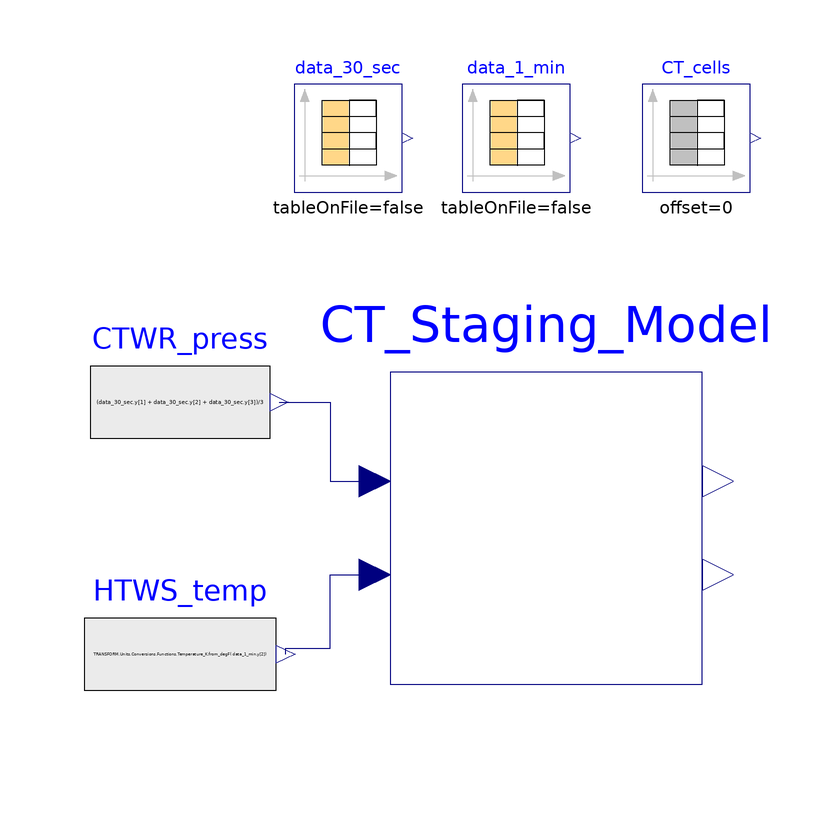

This picture is the connection diagram that the Modelica source below describes through its graphical annotations.

model test_CT_staging "test cooling tower staging using 04-07-24 data"
  extends Modelica.Icons.Example;
  BaseClasses.CT_staging CT_Staging_Model(nCT_start=11)
    annotation (Placement(transformation(extent={{-20,-28},{32,24}})));
  Modelica.Blocks.Sources.RealExpression HTWS_temp(y=
        TRANSFORM.Units.Conversions.Functions.Temperature_K.from_degF(
        data_1_min.y[2])) annotation (Placement(transformation(
        extent={{-16,-15},{16,15}},
        rotation=0,
        origin={-55,-23})));
  Modelica.Blocks.Sources.RealExpression
                                     CTWR_press(y=(data_30_sec.y[1] +
        data_30_sec.y[2] + data_30_sec.y[3])/3)
                annotation (Placement(transformation(
        extent={{-15,-15},{15,15}},
        rotation=0,
        origin={-55,19})));
  Modelica.Blocks.Sources.TimeTable CT_cells(table=[0,11; 4917,11; 4918,12;
        4982,12; 4983,13; 5037,13; 5038,14; 7357,14; 7358,13; 7653,13; 7654,12;
        8559,12; 8560,11; 10357,11; 10358,10; 10958,10; 10959,9; 13057,9; 13058,
        8; 13658,8; 13659,7; 20765,7; 20766,8; 21180,8; 21181,9; 21361,9; 21362,
        10; 21421,10; 21422,11; 21481,11; 21482,12; 21546,12; 21547,13; 22954,
        13; 22955,12; 23860,12; 23861,11; 26559,11; 26560,10; 27160,10; 27161,9;
        29699,9; 29700,10; 29764,10; 29765,11; 29820,11; 29821,12; 29885,12;
        29886,13; 29940,13; 29941,14; 31963,14; 31964,13; 32854,13; 32855,12;
        34362,12; 34363,11; 39461,11; 39462,10; 40064,10; 40065,9; 40964,9;
        40965,8; 41825,8; 41826,9; 41885,9; 41886,10; 41945,10; 41946,11; 42005,
        11; 42006,12; 42065,12; 42066,13; 44559,13; 44560,12; 45165,12; 45166,
        11; 46362,11; 46363,10; 49064,10; 49065,9; 49664,9; 49665,8; 51161,8;
        51162,7; 65586,7; 65587,8; 65887,8; 65888,9; 65947,9; 65948,10; 66007,
        10; 66008,11; 66067,11; 66068,12; 67965,12; 67966,11; 68265,11; 68266,
        10; 71105,10; 71106,11; 78167,11; 78168,10; 79365,10; 79366,9; 79966,9;
        79967,8; 80867,8; 80868,7; 81308,7; 81309,8; 81609,8; 81610,9; 81669,9;
        81670,10; 81729,10; 81730,11; 81789,11; 81790,12; 83566,12; 83567,11;
        86230,11; 86231,12; 86295,12; 86296,13; 86350,13; 86351,14; 86400,14])
                   "04-07-24 data of cooling tower staging"
    annotation (Placement(transformation(extent={{-9,-9},{9,9}}, origin={31,63})));
  Modelica.Blocks.Sources.CombiTimeTable data_1_min(table=[0,54.2,55.49,40.7;
        60,54.2,55.43,40.5; 120,54.4,55.43,40.4; 180,54.4,55.51,40.4; 240,54.4,
        55.62,40.3; 300,54.4,55.62,40.4; 360,54.4,55.68,40.4; 420,54.4,55.73,
        40.4; 480,54.4,55.73,40.4; 540,54.6,55.73,40.4; 600,54.6,55.78,40.3;
        660,54.6,55.78,40.2; 720,54.6,55.78,40.2; 780,54.6,55.78,40.2; 840,54.6,
        55.78,40.2; 900,54.6,55.73,40.2; 960,54.6,55.73,40.3; 1020,54.6,55.73,
        40.4; 1080,54.6,55.73,40.4; 1140,54.6,55.73,40.4; 1200,54.6,55.73,40.4;
        1260,54.7,55.73,40.4; 1320,54.7,55.73,40.2; 1380,54.8,55.73,40.1; 1440,
        54.9,55.73,40; 1500,54.9,55.73,40; 1560,54.9,55.73,40; 1620,55,55.73,40;
        1680,55,55.73,40; 1740,55,55.73,39.8; 1800,55,55.73,39.8; 1860,55,55.73,
        39.9; 1920,55,55.73,39.8; 1980,55,55.73,39.8; 2040,55,55.73,39.7; 2100,
        55,55.73,39.8; 2160,55,55.73,39.8; 2220,55,55.73,39.8; 2280,55,55.73,
        39.8; 2340,55,55.73,39.8; 2400,55,55.73,39.8; 2460,55,55.73,39.8; 2520,
        55,55.73,39.8; 2580,55,55.73,39.7; 2640,55,55.73,39.7; 2700,55,55.62,
        39.6; 2760,55,55.62,39.6; 2820,55,55.57,39.6; 2880,55,55.57,39.6; 2940,
        55,55.44,39.5; 3000,55,55.44,39.5; 3060,55,55.39,39.5; 3120,55,55.28,
        39.5; 3180,54.9,55.28,39.4; 3240,54.9,55.28,39.5; 3300,54.7,55.22,39.4;
        3360,54.6,55.16,39.4; 3420,54.5,55.09,39.4; 3480,54.5,54.98,39.4; 3540,
        54.5,54.92,39.5; 3600,54.5,54.86,39.4; 3660,54.5,54.8,39.3; 3720,54.4,
        54.8,39.2; 3780,54.4,54.74,39.1; 3840,54.3,54.64,39.1; 3900,54.2,54.64,
        39.1; 3960,54.2,54.64,39.1; 4020,54.2,54.53,39.1; 4080,54.2,54.53,39.1;
        4140,54.2,54.53,39; 4200,54.2,54.53,38.9; 4260,54.2,54.53,38.9; 4320,
        54.2,54.53,38.9; 4380,54.2,54.53,38.8; 4440,54.2,54.53,38.8; 4500,54.2,
        54.53,38.8; 4560,54.2,54.53,38.8; 4620,54.2,54.53,38.8; 4680,54.2,54.53,
        38.8; 4740,54.2,54.53,38.9; 4800,54.2,54.53,38.9; 4860,54.2,54.58,38.8;
        4920,54.2,54.58,38.8; 4980,54.2,54.58,38.7; 5040,54.2,54.58,38.6; 5100,
        54.2,54.36,38.7; 5160,54.2,54.11,38.7; 5220,54.1,53.92,38.7; 5280,54,
        53.85,38.7; 5340,53.8,53.73,38.8; 5400,53.6,53.58,38.8; 5460,53.3,53.33,
        38.9; 5520,53.1,53.08,38.9; 5580,52.9,52.83,39; 5640,52.8,52.65,39;
        5700,52.6,52.44,39; 5760,52.3,52.27,39; 5820,52.2,52.09,39; 5880,51.9,
        51.96,38.9; 5940,51.7,51.73,38.9; 6000,51.3,51.57,38.7; 6060,51.2,51.48,
        38.7; 6120,51,51.48,38.7; 6180,50.8,51.64,38.6; 6240,50.7,51.64,38.6;
        6300,50.6,51.64,38.6; 6360,50.6,51.45,38.7; 6420,50.7,51.21,38.6; 6480,
        50.9,50.98,38.6; 6540,51,50.86,38.6; 6600,51.2,50.79,38.5; 6660,51.3,
        50.85,38.5; 6720,51.4,50.97,38.5; 6780,51.4,51.14,38.5; 6840,51.4,51.22,
        38.5; 6900,51.4,51.28,38.5; 6960,51.4,51.42,38.5; 7020,51.4,51.42,38.5;
        7080,51.4,51.47,38.5; 7140,51.4,51.58,38.6; 7200,51.4,51.58,38.6; 7260,
        51.4,51.58,38.6; 7320,51.4,51.51,38.6; 7380,51.4,51.45,38.6; 7440,51.5,
        51.4,38.6; 7500,51.5,51.4,38.6; 7560,51.6,51.4,38.6; 7620,51.6,51.4,
        38.7; 7680,51.7,51.4,38.8; 7740,51.7,51.47,38.8; 7800,51.7,51.47,38.9;
        7860,51.7,51.47,38.9; 7920,51.7,51.52,39; 7980,51.7,51.52,38.9; 8040,
        51.7,51.52,38.9; 8100,51.7,51.58,38.8; 8160,51.7,51.58,38.8; 8220,51.8,
        51.63,38.8; 8280,51.7,51.63,38.8; 8340,51.8,51.63,38.8; 8400,51.8,51.63,
        38.8; 8460,51.8,51.58,38.8; 8520,51.8,51.58,38.8; 8580,51.8,51.58,38.8;
        8640,51.9,51.52,38.8; 8700,51.8,51.52,38.8; 8760,51.8,51.66,38.8; 8820,
        51.8,51.8,38.8; 8880,51.8,51.88,38.8; 8940,52,52,38.8; 9000,52,52,38.7;
        9060,52,52.05,38.7; 9120,52,52.05,38.8; 9180,52.1,52.16,38.9; 9240,52.1,
        52.16,39; 9300,52.1,52.16,39.1; 9360,52.1,52.21,39.1; 9420,52.2,52.21,
        39.2; 9480,52.2,52.21,39.2; 9540,52.2,52.21,39.3; 9600,52.2,52.21,39.2;
        9660,52.2,52.21,39.3; 9720,52.1,52.21,39.3; 9780,52.1,52.21,39.3; 9840,
        52.1,52.21,39.3; 9900,52.1,52.21,39.3; 9960,52,52.21,39.4; 10020,52,
        52.21,39.3; 10080,52,52.21,39.4; 10140,52,52.21,39.4; 10200,52.1,52.16,
        39.5; 10260,52.1,52.16,39.4; 10320,52.2,52.16,39.3; 10380,52.2,52.16,
        39.4; 10440,52.2,52.16,39.4; 10500,52.2,52.16,39.5; 10560,52.2,52.29,
        39.5; 10620,52.2,52.46,39.5; 10680,52.2,52.59,39.5; 10740,52.2,52.59,
        39.5; 10800,52.2,52.59,39.6; 10860,52.3,52.53,39.6; 10920,52.4,52.53,
        39.6; 10980,52.4,52.53,39.6; 11040,52.4,52.53,39.6; 11100,52.4,52.53,
        39.7; 11160,52.4,52.65,39.7; 11220,52.5,52.82,39.7; 11280,52.5,52.97,
        39.7; 11340,52.5,53.02,39.8; 11400,52.5,53.02,39.8; 11460,52.5,53.02,
        39.8; 11520,52.5,53.02,39.7; 11580,52.5,53.02,39.7; 11640,52.6,53.08,
        39.7; 11700,52.6,53.2,39.7; 11760,52.7,53.26,39.6; 11820,52.8,53.32,
        39.6; 11880,52.8,53.32,39.6; 11940,52.8,53.32,39.7; 12000,52.8,53.32,
        39.7; 12060,52.8,53.32,39.7; 12120,52.9,53.32,39.7; 12180,52.9,53.44,
        39.7; 12240,52.9,53.44,39.7; 12300,52.8,53.58,39.8; 12360,52.8,53.7,
        39.8; 12420,52.9,53.7,39.9; 12480,52.8,53.7,39.9; 12540,52.8,53.58,39.9;
        12600,52.8,53.53,39.9; 12660,52.8,53.53,39.9; 12720,52.8,53.61,39.9;
        12780,52.8,53.66,39.9; 12840,52.9,53.72,39.9; 12900,52.9,53.72,39.9;
        12960,52.9,53.72,39.9; 13020,52.9,53.61,39.9; 13080,52.9,53.61,39.9;
        13140,52.9,53.61,39.9; 13200,52.8,53.61,39.9; 13260,52.8,53.78,39.9;
        13320,52.8,53.94,39.9; 13380,52.8,54.12,39.9; 13440,52.8,54.24,39.9;
        13500,52.8,54.24,39.9; 13560,52.8,54.18,39.9; 13620,52.8,54.1,39.9;
        13680,52.8,53.99,39.9; 13740,52.8,53.99,39.9; 13800,52.8,54.16,39.9;
        13860,52.8,54.59,39.9; 13920,52.9,55.01,39.9; 13980,52.9,55.15,39.9;
        14040,52.9,55.28,39.9; 14100,52.9,55.28,39.9; 14160,52.9,55.28,39.8;
        14220,52.9,55.43,39.8; 14280,53,55.58,39.8; 14340,53,55.58,39.8; 14400,
        53,55.58,39.8; 14460,53,55.27,39.8; 14520,53,55,39.8; 14580,53,54.87,
        39.8; 14640,53,54.76,39.8; 14700,53.1,54.76,39.8; 14760,53.1,54.76,39.9;
        14820,53.2,54.82,40; 14880,53.2,54.88,40; 14940,53.2,54.93,40; 15000,
        53.2,54.93,40; 15060,53.2,54.93,40; 15120,53.2,54.93,40; 15180,53.1,
        55.07,40; 15240,53,55.18,39.9; 15300,53,55.18,39.9; 15360,53,55.18,39.9;
        15420,53,55.18,39.9; 15480,52.8,55.18,39.9; 15540,52.8,55.18,40; 15600,
        52.8,55.01,40; 15660,52.7,54.82,40.1; 15720,52.6,54.74,40.1; 15780,52.6,
        54.68,40.1; 15840,52.6,54.68,40.2; 15900,52.6,54.68,40.2; 15960,52.6,
        54.68,40.2; 16020,52.6,54.68,40.1; 16080,52.6,54.68,40.1; 16140,52.6,
        54.73,40.1; 16200,52.6,54.66,40; 16260,52.5,54.5,40; 16320,52.5,54.35,
        40; 16380,52.5,54.24,40; 16440,52.5,54.24,40; 16500,52.5,54.24,40;
        16560,52.5,54.3,39.9; 16620,52.5,54.54,40; 16680,52.5,54.84,40; 16740,
        52.5,55.15,40; 16800,52.5,55.27,40; 16860,52.5,55.33,40.1; 16920,52.5,
        55.33,40.1; 16980,52.5,55.27,40; 17040,52.5,55.27,40.1; 17100,52.6,
        55.27,40; 17160,52.6,55.4,39.8; 17220,52.6,55.54,39.8; 17280,52.6,55.54,
        39.8; 17340,52.7,55.54,39.7; 17400,52.7,55.4,39.8; 17460,52.9,55.08,
        39.9; 17520,53.1,54.84,40; 17580,53.1,54.63,39.9; 17640,53.1,54.63,39.9;
        17700,53.3,54.63,39.9; 17760,53.3,54.87,39.9; 17820,53.3,55.04,39.9;
        17880,53.3,55.17,39.8; 17940,53.3,55.17,39.8; 18000,53.3,55.17,39.7;
        18060,53.3,55.17,39.8; 18120,53.3,55.22,39.8; 18180,53.2,55.36,39.7;
        18240,53.2,55.47,39.7; 18300,53,55.54,39.8; 18360,53,55.47,39.7; 18420,
        53,55.14,39.6; 18480,53,54.83,39.6; 18540,53,54.55,39.6; 18600,53,54.39,
        39.7; 18660,53,54.27,39.7; 18720,53,54.14,39.6; 18780,53,54.14,39.6;
        18840,53,54.2,39.5; 18900,53,54.36,39.5; 18960,53,54.58,39.5; 19020,53,
        54.7,39.4; 19080,52.9,54.82,39.4; 19140,52.8,54.82,39.3; 19200,52.7,
        54.82,39.3; 19260,52.7,54.82,39.3; 19320,52.5,54.82,39.3; 19380,52.5,
        54.76,39.4; 19440,52.5,54.76,39.4; 19500,52.5,54.71,39.5; 19560,52.5,
        54.65,39.5; 19620,52.5,54.5,39.5; 19680,52.5,54.34,39.5; 19740,52.5,
        54.22,39.5; 19800,52.5,54.22,39.4; 19860,52.5,54.28,39.4; 19920,52.5,
        54.34,39.4; 19980,52.5,54.4,39.5; 20040,52.5,54.51,39.5; 20100,52.5,
        54.51,39.4; 20160,52.5,54.45,39.5; 20220,52.5,54.45,39.4; 20280,52.5,
        54.71,39.4; 20340,52.5,55.15,39.4; 20400,52.5,55.67,39.4; 20460,52.5,
        56.17,39.4; 20520,52.5,56.62,39.4; 20580,52.5,57.07,39.4; 20640,52.6,
        57.52,39.4; 20700,52.6,57.65,39.4; 20760,52.8,57.54,39.4; 20820,52.9,
        57.13,39.4; 20880,53.5,56.52,39.4; 20940,54,55.75,39.3; 21000,54.6,
        55.53,39.2; 21060,55,55.53,39.2; 21120,55.3,55.58,39.1; 21180,55.5,
        55.52,39; 21240,55.6,55.4,38.9; 21300,55.6,55.4,38.8; 21360,55.6,55.55,
        38.7; 21420,55.3,55.66,38.7; 21480,55.1,55.66,38.6; 21540,54.9,55.61,
        38.6; 21600,54.6,55.28,38.6; 21660,54.3,54.79,38.5; 21720,54,54.37,38.4;
        21780,53.5,54.01,38.4; 21840,53.1,53.68,38.3; 21900,52.6,53.34,38.3;
        21960,52.3,52.93,38.3; 22020,52.2,52.5,38.2; 22080,52.2,52.15,38.2;
        22140,52.2,51.96,38.1; 22200,52.2,51.9,38.1; 22260,52.2,51.9,38.1;
        22320,52.2,52.03,38.1; 22380,52,52.17,38.2; 22440,51.7,52.42,38.3;
        22500,51.5,52.77,38.3; 22560,51.3,53.14,38.4; 22620,51.1,53.42,38.3;
        22680,51,53.53,38.3; 22740,50.8,53.53,38.2; 22800,50.8,53.53,38.3;
        22860,50.9,53.4,38.2; 22920,51.1,53.25,38.2; 22980,51.2,53.25,38.2;
        23040,51.4,53.25,38.2; 23100,51.8,53.45,38.3; 23160,51.8,53.77,38.3;
        23220,52,54.14,38.2; 23280,52.1,54.48,38.1; 23340,52.1,54.61,38.1;
        23400,52.1,54.78,38.1; 23460,52.1,54.93,38; 23520,52.1,54.93,38; 23580,
        52,54.53,37.9; 23640,52,54.14,37.9; 23700,52,53.77,37.9; 23760,52,53.57,
        37.9; 23820,52,53.5,37.9; 23880,52,53.5,37.9; 23940,52.1,53.5,38; 24000,
        52.1,53.93,38; 24060,52.1,54.6,38; 24120,52.1,55.03,37.9; 24180,52,
        55.15,37.8; 24240,51.9,55.15,37.8; 24300,51.9,54.72,37.7; 24360,51.9,
        54.26,37.7; 24420,51.9,53.82,37.7; 24480,52,53.5,37.8; 24540,52.1,53.39,
        37.7; 24600,52.3,53.39,37.7; 24660,52.4,53.67,37.6; 24720,52.4,54,37.5;
        24780,52.4,54.34,37.5; 24840,52.4,54.61,37.5; 24900,52.4,54.74,37.6;
        24960,52.4,54.74,37.6; 25020,52.2,54.59,37.6; 25080,52.2,54.3,37.6;
        25140,52.2,54.05,37.6; 25200,52.2,53.82,37.5; 25260,52.2,53.69,37.5;
        25320,52.3,53.62,37.5; 25380,52.4,53.62,37.3; 25440,52.4,53.68,37.3;
        25500,52.4,53.81,37.3; 25560,52.4,53.87,37.2; 25620,52.4,53.87,37.3;
        25680,52.4,53.87,37.3; 25740,52.4,53.87,37.3; 25800,52.4,53.72,37.3;
        25860,52.4,53.6,37.3; 25920,52.4,53.54,37.3; 25980,52.4,53.49,37.2;
        26040,52.4,53.42,37.2; 26100,52.3,53.42,37.2; 26160,52.2,53.42,37.2;
        26220,52.1,53.49,37.2; 26280,52.1,53.65,37.2; 26340,52,53.82,37.2;
        26400,51.9,53.88,37.2; 26460,51.8,53.82,37.2; 26520,51.7,53.29,37.2;
        26580,51.7,52.68,37.2; 26640,51.7,52.27,37.2; 26700,51.7,52.15,37.2;
        26760,51.7,52.42,37.2; 26820,51.7,52.94,37.3; 26880,51.7,53.07,37.3;
        26940,51.7,53.07,37.2; 27000,51.8,52.81,37.2; 27060,51.8,52.58,37.2;
        27120,51.8,52.47,37.3; 27180,51.8,52.41,37.3; 27240,51.8,52.34,37.2;
        27300,51.8,52.34,37.2; 27360,51.8,52.39,37.2; 27420,51.8,52.39,37.2;
        27480,51.8,52.39,37.2; 27540,51.8,52.39,37.2; 27600,51.8,52.44,37.2;
        27660,51.8,52.44,37.2; 27720,51.8,52.51,37.3; 27780,51.8,52.57,37.3;
        27840,51.9,52.57,37.3; 27900,51.9,52.57,37.3; 27960,52,52.57,37.3;
        28020,52,52.57,37.4; 28080,52.2,52.62,37.4; 28140,52.2,52.7,37.4; 28200,
        52.2,52.92,37.4; 28260,52.2,53.2,37.4; 28320,52.2,53.32,37.5; 28380,
        52.2,53.16,37.5; 28440,52.2,52.88,37.6; 28500,52.2,52.82,37.6; 28560,
        52.2,52.89,37.6; 28620,52.2,53.33,37.5; 28680,52.2,53.7,37.5; 28740,
        52.2,53.94,37.6; 28800,52.2,54.24,37.6; 28860,52.2,54.37,37.7; 28920,
        52.4,54.5,37.8; 28980,52.4,54.67,37.8; 29040,52.4,55.09,37.9; 29100,
        52.4,55.73,37.8; 29160,52.5,56.42,37.9; 29220,52.5,56.77,38; 29280,52.6,
        56.62,38.1; 29340,52.6,56.14,38.1; 29400,52.7,55.55,38.2; 29460,52.9,
        55.04,38.2; 29520,53.4,54.69,38.3; 29580,54,54.64,38.4; 29640,54.4,
        54.76,38.4; 29700,54.7,55.13,38.4; 29760,55,55.54,38.5; 29820,55.1,
        55.85,38.5; 29880,55.3,55.96,38.6; 29940,55.4,56.07,38.7; 30000,55.4,
        55.75,38.9; 30060,55.5,55.64,39; 30120,55.5,55.64,38.9; 30180,55.2,55.5,
        39; 30240,54.9,55.22,39.2; 30300,54.7,54.97,39.3; 30360,54.4,54.71,39.4;
        30420,54.1,54.45,39.5; 30480,54.1,54.19,39.4; 30540,54.1,54.05,39.5;
        30600,53.9,53.88,39.7; 30660,53.9,53.75,39.8; 30720,53.9,53.69,39.8;
        30780,53.8,53.63,39.8; 30840,53.8,53.58,39.9; 30900,53.8,53.53,39.9;
        30960,53.8,53.53,39.9; 31020,53.9,53.53,39.9; 31080,53.9,53.53,40;
        31140,53.9,53.53,40; 31200,53.9,53.53,40; 31260,53.9,53.53,40; 31320,
        53.8,53.59,40; 31380,53.7,53.59,40.1; 31440,53.6,53.65,40.2; 31500,53.3,
        53.71,40.3; 31560,53,53.81,40.4; 31620,52.7,53.87,40.4; 31680,52.6,
        53.87,40.5; 31740,52.4,53.87,40.5; 31800,52.3,53.82,40.6; 31860,52.2,
        53.82,40.7; 31920,52.1,53.82,40.7; 31980,52.1,53.87,40.7; 32040,52.1,
        53.87,40.7; 32100,52.1,53.82,40.8; 32160,52.1,53.99,40.9; 32220,52.3,
        54.24,40.9; 32280,52.4,54.4,41; 32340,52.6,54.59,40.9; 32400,52.6,54.66,
        40.9; 32460,52.8,54.78,40.9; 32520,52.8,54.78,41; 32580,53,54.85,41.1;
        32640,53,54.85,41; 32700,53,54.37,41.1; 32760,53,53.82,41.1; 32820,53,
        53.66,41.2; 32880,52.9,53.92,41.3; 32940,52.7,54.41,41.4; 33000,52.7,
        54.82,41.5; 33060,52.7,54.97,41.5; 33120,52.7,55.1,41.5; 33180,52.9,
        55.05,41.5; 33240,52.9,55.05,41.6; 33300,52.9,55.13,41.7; 33360,53,
        55.26,41.7; 33420,53.1,55.36,41.6; 33480,53.2,55.52,41.6; 33540,53.3,
        55.67,41.6; 33600,53.4,55.88,41.7; 33660,53.6,56.05,41.7; 33720,53.6,
        56.31,41.8; 33780,53.6,56.48,42; 33840,53.6,56.66,42; 33900,53.7,56.82,
        42; 33960,53.7,56.88,41.9; 34020,53.7,56.88,41.9; 34080,53.8,56.79,42;
        34140,53.8,56.52,42.1; 34200,54,56.23,42.2; 34260,54,56.03,42.3; 34320,
        54.1,55.97,42.2; 34380,54.2,56.02,42.4; 34440,54.3,56.25,42.6; 34500,
        54.3,56.66,42.6; 34560,54.3,57.25,42.4; 34620,54.3,57.61,42.5; 34680,
        54.3,57.74,42.6; 34740,54.3,57.74,42.8; 34800,54.3,57.37,42.9; 34860,
        54.5,56.99,42.8; 34920,54.8,56.69,42.9; 34980,55,56.56,42.8; 35040,55.1,
        56.56,42.9; 35100,55.4,56.83,42.8; 35160,55.5,57.11,42.8; 35220,55.5,
        57.23,42.6; 35280,55.5,57.39,42.6; 35340,55.5,57.44,42.6; 35400,55.4,
        57.44,42.7; 35460,55.4,57.44,42.7; 35520,55.4,57.39,42.8; 35580,55.4,
        57.39,42.9; 35640,55.4,57.39,42.9; 35700,55.4,57.39,42.9; 35760,55.4,
        57.39,42.9; 35820,55.5,57.39,42.9; 35880,55.5,57.53,42.8; 35940,55.5,
        57.65,42.9; 36000,55.5,57.7,42.9; 36060,55.5,57.75,42.9; 36120,55.6,
        57.75,43.1; 36180,55.7,57.6,43.2; 36240,55.8,57.48,43.2; 36300,55.9,
        57.48,43.3; 36360,56,57.48,43.4; 36420,56.2,57.53,43.5; 36480,56.2,
        57.67,43.5; 36540,56.2,57.74,43.5; 36600,56.2,57.8,43.5; 36660,56.3,
        57.85,43.4; 36720,56.3,57.9,43.4; 36780,56.3,58.02,43.5; 36840,56.3,
        58.02,43.6; 36900,56.4,58.02,43.7; 36960,56.4,58.02,43.7; 37020,56.4,
        58.02,43.8; 37080,56.6,58.02,43.9; 37140,56.7,58.02,43.9; 37200,56.7,
        58.15,43.8; 37260,56.7,58.15,43.7; 37320,56.7,58.21,43.8; 37380,56.7,
        58.21,43.8; 37440,56.8,58.21,43.8; 37500,56.9,58.21,43.8; 37560,56.9,
        58.21,43.8; 37620,56.9,58.21,43.9; 37680,57,58.21,43.9; 37740,57,58.21,
        43.9; 37800,57,58.21,44; 37860,57,58.21,44; 37920,57,58.21,44; 37980,57,
        58.21,44.1; 38040,57,58.15,44.2; 38100,57,58.15,44.2; 38160,57,58.15,
        44.1; 38220,57,58.15,44.2; 38280,57,58.09,44.2; 38340,57,57.97,44.2;
        38400,57,57.91,44.3; 38460,57,57.91,44.3; 38520,57,57.86,44.4; 38580,57,
        57.81,44.5; 38640,57,57.81,44.5; 38700,57,57.75,44.5; 38760,57,57.75,
        44.6; 38820,57,57.75,44.6; 38880,57,57.75,44.7; 38940,57,57.75,44.7;
        39000,56.8,57.75,44.6; 39060,56.7,57.7,44.7; 39120,56.5,57.65,44.8;
        39180,56.5,57.65,44.9; 39240,56.3,57.54,45; 39300,56.3,57.54,45.1;
        39360,56.2,57.54,45.1; 39420,56,57.54,45; 39480,56,57.54,45; 39540,56,
        57.66,45; 39600,55.7,57.93,45.1; 39660,55.6,58.24,45.1; 39720,55.6,
        58.53,45.1; 39780,55.4,58.72,45.2; 39840,55.4,58.72,45.1; 39900,55.4,
        58.39,45.1; 39960,55.7,58.07,45.1; 40020,55.9,57.88,45.2; 40080,56.1,
        57.73,45.3; 40140,56.3,57.73,45.3; 40200,56.5,57.82,45.4; 40260,56.6,
        58.19,45.4; 40320,56.7,58.52,45.3; 40380,57,58.7,45.3; 40440,57,58.77,
        45.4; 40500,57,58.77,45.5; 40560,57,58.77,45.6; 40620,57,58.77,45.6;
        40680,57,58.72,45.9; 40740,57,58.66,46; 40800,57,58.66,45.9; 40860,57,
        58.53,45.9; 40920,57,58.37,45.9; 40980,57,58.32,45.9; 41040,57,58.27,
        45.9; 41100,57,58.27,45.9; 41160,57,58.88,45.9; 41220,57,60.01,45.9;
        41280,57,61.23,45.8; 41340,57.1,62.1,45.9; 41400,57.1,62.48,46; 41460,
        57.4,62.48,45.9; 41520,57.5,62.26,45.9; 41580,57.9,61.66,46; 41640,58.7,
        61.03,46.1; 41700,59.4,60.69,46.1; 41760,60,60.74,46.2; 41820,60.5,
        61.28,46.2; 41880,60.7,61.98,46.1; 41940,60.8,62.6,46.2; 42000,60.8,
        62.78,46.1; 42060,60.8,62.78,46.1; 42120,60.8,62.42,46.1; 42180,60.8,
        61.75,46.1; 42240,60.6,61.39,46.1; 42300,60.5,61.09,46.1; 42360,60.3,
        60.98,46.1; 42420,60,60.77,46.2; 42480,59.8,60.51,46.2; 42540,59.7,
        60.27,46.3; 42600,59.5,60.12,46.4; 42660,59.4,59.97,46.5; 42720,59.4,
        59.83,46.6; 42780,59.4,59.7,46.6; 42840,59.3,59.63,46.7; 42900,59.3,
        59.63,46.8; 42960,59.3,59.63,46.8; 43020,59.3,59.53,46.8; 43080,59.3,
        59.53,47; 43140,59.3,59.53,47.1; 43200,59.3,59.53,47.1; 43260,59.3,
        59.53,47.1; 43320,59.2,59.53,47.2; 43380,59.1,59.53,47.3; 43440,59,59.4,
        47.8; 43500,58.9,59.25,48.2; 43560,58.9,59.25,48.5; 43620,58.8,59.14,
        48.6; 43680,58.7,59.14,48.8; 43740,58.7,59.14,48.6; 43800,58.7,59.2,
        48.4; 43860,58.5,59.35,48.1; 43920,58.4,59.49,48.1; 43980,58.2,59.84,48;
        44040,58.1,60.29,47.8; 44100,57.9,60.87,47.7; 44160,57.7,61.09,47.8;
        44220,57.6,61.14,48.2; 44280,57.4,61.04,48.2; 44340,57.4,60.91,48.2;
        44400,57.5,60.79,48.1; 44460,57.7,60.71,48.1; 44520,57.9,60.71,48.4;
        44580,58.2,60.79,49.2; 44640,58.4,61.1,49.2; 44700,58.4,61.49,49; 44760,
        58.6,62.01,48.9; 44820,58.6,62.48,48.9; 44880,58.7,62.81,48.8; 44940,
        58.7,62.81,48.7; 45000,58.7,62.58,48.7; 45060,58.7,62.11,48.7; 45120,
        58.8,61.65,48.6; 45180,59.1,61.31,48.6; 45240,59.2,61.26,48.8; 45300,
        59.5,61.59,49.1; 45360,59.5,62.32,49.8; 45420,59.6,62.98,50; 45480,59.6,
        63.22,50; 45540,59.7,62.46,50.1; 45600,59.7,61.4,49.6; 45660,59.7,60.56,
        49.3; 45720,59.7,60.09,49.4; 45780,59.5,59.98,49.6; 45840,59.2,59.98,
        49.7; 45900,58.9,59.98,49.9; 45960,58.6,59.98,49.8; 46020,58.2,60.03,
        49.5; 46080,57.9,59.85,49.4; 46140,57.6,59.45,49.4; 46200,57.5,59.01,
        49.4; 46260,57.5,58.82,49.4; 46320,57.5,58.56,50; 46380,57.6,58.39,50.7;
        46440,57.9,58.19,50.8; 46500,58.2,58.07,50.3; 46560,58.6,58.12,50;
        46620,58.8,58.38,49.7; 46680,59,58.38,49.6; 46740,59.1,58.38,49.5;
        46800,59.3,58.73,49.4; 46860,59.3,59.13,49.4; 46920,59.3,59.55,49.4;
        46980,59.3,59.83,49.3; 47040,59.3,59.93,49.2; 47100,59.3,59.93,49.3;
        47160,59.5,59.93,49.2; 47220,59.6,59.93,49.2; 47280,59.6,59.93,49.1;
        47340,59.7,59.93,49.1; 47400,59.7,59.93,49.2; 47460,59.7,59.93,49.6;
        47520,59.7,60,50; 47580,59.7,60.13,49.9; 47640,59.7,60.23,49.7; 47700,
        59.7,60.28,49.5; 47760,59.7,60.33,49.4; 47820,59.7,60.33,49.4; 47880,
        59.7,60.33,49.2; 47940,59.7,60.33,49.4; 48000,59.7,60.33,49.8; 48060,
        59.7,60.33,50.1; 48120,59.7,60.33,50; 48180,59.8,60.33,49.8; 48240,59.8,
        60.38,49.6; 48300,59.8,60.38,49.6; 48360,59.8,60.38,49.7; 48420,59.8,
        60.51,49.7; 48480,59.8,60.82,49.7; 48540,59.8,61.16,49.7; 48600,59.8,
        61.46,49.7; 48660,59.8,61.61,49.7; 48720,59.8,61.61,49.7; 48780,59.8,
        61.54,49.9; 48840,59.8,61.39,50.3; 48900,59.8,61.21,50.5; 48960,59.8,
        60.98,50.3; 49020,59.8,60.86,50.1; 49080,59.8,60.86,50.1; 49140,59.8,
        60.86,50.1; 49200,59.8,60.86,50; 49260,59.8,61.02,49.9; 49320,59.8,
        61.16,49.9; 49380,59.8,61.31,50; 49440,59.8,61.42,50.3; 49500,59.8,
        61.42,50.3; 49560,59.8,61.37,50.1; 49620,59.8,61.31,50.2; 49680,59.8,
        61.19,50.4; 49740,59.8,61.08,50.5; 49800,59.8,61.08,50.6; 49860,59.9,
        61.08,50.6; 49920,59.9,61.36,50.6; 49980,59.9,61.61,50.7; 50040,59.9,
        61.86,51; 50100,60,62,51.2; 50160,60.2,62.07,51.1; 50220,60.3,62.07,
        51.4; 50280,60.4,62.07,51.2; 50340,60.5,62.01,50.9; 50400,60.5,62.01,
        50.7; 50460,60.5,61.96,50.7; 50520,60.4,62.02,51; 50580,60.3,62.13,51.2;
        50640,60,62.31,51; 50700,59.9,62.53,50.8; 50760,60,62.64,50.8; 50820,
        60.1,62.77,50.7; 50880,60.2,62.77,50.7; 50940,60.4,62.77,50.7; 51000,
        60.5,62.72,50.7; 51060,60.6,62.66,50.7; 51120,60.8,62.66,50.7; 51180,
        60.9,62.61,50.8; 51240,61,62.61,51.2; 51300,61.2,62.75,51.5; 51360,61.3,
        63.26,51.3; 51420,61.4,63.81,51.3; 51480,61.5,64.25,51.3; 51540,61.6,
        64.66,51.2; 51600,61.7,65.1,51.3; 51660,61.7,65.41,51.3; 51720,61.7,
        65.41,51.6; 51780,61.6,65.17,51.7; 51840,61.6,64.87,51.6; 51900,61.8,
        64.58,51.4; 51960,62,64.46,51.7; 52020,62.1,64.33,51.6; 52080,62.2,
        64.33,51.2; 52140,62.4,64.33,51.2; 52200,62.3,64.33,51.3; 52260,62.2,
        64.49,51.5; 52320,62,64.63,51.7; 52380,61.9,64.63,52; 52440,61.9,64.5,
        52.2; 52500,61.9,64.35,52.6; 52560,61.9,64.14,52.4; 52620,61.9,64,51.9;
        52680,61.9,63.93,51.8; 52740,61.9,63.88,52; 52800,61.9,63.88,52.1;
        52860,61.9,63.88,52; 52920,61.9,63.88,52; 52980,61.9,63.88,51.9; 53040,
        61.9,63.88,51.9; 53100,61.9,63.88,51.9; 53160,61.9,63.88,52; 53220,61.9,
        63.88,52; 53280,61.9,63.88,52.2; 53340,61.9,63.88,52.4; 53400,61.9,
        63.88,52.4; 53460,61.8,63.95,52.4; 53520,61.7,64.1,52.4; 53580,61.7,
        64.21,52.4; 53640,61.7,64.21,52.3; 53700,61.7,64.21,52.2; 53760,61.7,
        64.21,52.1; 53820,61.7,64.21,52.1; 53880,61.7,64.21,52.1; 53940,61.7,
        64.21,52.2; 54000,61.8,64.21,52.2; 54060,61.8,64.21,52.5; 54120,61.8,
        64.07,52.6; 54180,61.8,63.9,52.8; 54240,61.7,63.68,52.6; 54300,61.7,
        63.54,52.4; 54360,61.7,63.35,52.4; 54420,61.6,63.29,52.3; 54480,61.6,
        63.29,52.3; 54540,61.4,63.67,52.4; 54600,61.3,64.21,52.6; 54660,61.2,
        64.87,52.5; 54720,61.2,65.57,52.8; 54780,61.2,66.15,53.2; 54840,61.2,
        66.56,53.2; 54900,61.1,66.56,53.2; 54960,61.3,66.22,53.3; 55020,61.6,
        65.58,53.4; 55080,62,64.88,53.1; 55140,62.4,64.39,53.1; 55200,62.8,
        64.26,53.2; 55260,63.2,64.26,53.4; 55320,63.5,64.71,53.5; 55380,63.5,
        65.31,53.6; 55440,63.4,65.96,53.6; 55500,63.1,66.52,53.5; 55560,62.9,
        66.87,53.5; 55620,62.7,66.87,53.4; 55680,62.5,66.82,53.1; 55740,62.3,
        66.39,53.1; 55800,62.3,65.88,53; 55860,62.4,65.38,52.9; 55920,62.7,
        64.99,52.8; 55980,62.9,64.87,53.1; 56040,63.1,64.81,53.4; 56100,63.1,
        64.93,53.3; 56160,63.2,65.25,53.2; 56220,63.1,65.5,52.8; 56280,63,65.61,
        52.7; 56340,62.9,65.75,52.7; 56400,62.8,65.75,52.8; 56460,62.8,65.47,
        52.9; 56520,62.7,65.16,53; 56580,62.7,64.79,53.1; 56640,62.6,64.47,53;
        56700,62.6,64.19,52.9; 56760,62.5,64.06,53; 56820,62.4,63.92,53.4;
        56880,62.4,63.92,53.9; 56940,62.4,63.97,53.9; 57000,62.4,64.22,53.6;
        57060,62.3,64.51,53.2; 57120,62.2,64.87,52.9; 57180,62.1,65.27,52.9;
        57240,62,65.67,53.4; 57300,62,65.92,53.8; 57360,61.9,65.92,53.8; 57420,
        61.9,65.8,53.9; 57480,61.9,65.44,53.6; 57540,61.9,65.04,53.3; 57600,62,
        64.69,53.6; 57660,62.1,64.49,53.7; 57720,62.3,64.42,53.4; 57780,62.5,
        64.63,53.2; 57840,62.3,65.04,53.2; 57900,62.3,65.47,53.3; 57960,62.4,
        65.82,53.3; 58020,62.7,65.92,53.3; 58080,62.8,66.03,53.1; 58140,62.8,
        66.03,53.1; 58200,62.8,66.03,53.1; 58260,62.9,66.16,53.5; 58320,62.9,
        66.22,53.8; 58380,62.9,66.33,54.1; 58440,63.1,66.33,54; 58500,63.1,
        66.18,53.9; 58560,63.1,65.88,54.1; 58620,63.2,65.74,54; 58680,63.3,
        65.68,53.8; 58740,63.3,65.68,53.4; 58800,63.3,65.83,53.2; 58860,63.3,
        65.96,53.3; 58920,63.3,65.96,53.6; 58980,63.3,66.02,53.3; 59040,63.3,
        66.02,53; 59100,63.3,66.02,53; 59160,63.3,66.02,53.2; 59220,63.1,66.02,
        53; 59280,63.1,65.96,53.1; 59340,63.1,65.82,53.4; 59400,63.1,65.7,53.8;
        59460,63.1,65.7,53.9; 59520,63.2,65.7,53.9; 59580,63.2,65.7,53.7; 59640,
        63.2,65.7,53.5; 59700,63.2,65.7,53.6; 59760,63.2,65.86,53.9; 59820,63.2,
        66.2,53.8; 59880,63,66.47,53.6; 59940,63,66.71,53.5; 60000,63,66.82,
        53.6; 60060,63,66.82,54.1; 60120,63,66.66,54.4; 60180,63.1,66.32,54.3;
        60240,63.1,66.09,54.2; 60300,63.4,65.88,54.1; 60360,63.5,65.75,54;
        60420,63.6,65.68,53.8; 60480,63.6,65.63,53.6; 60540,63.6,65.49,53.5;
        60600,63.5,65.37,53.3; 60660,63.3,65.29,53.2; 60720,63.1,65.17,53;
        60780,63,65.04,53; 60840,62.8,64.87,53.1; 60900,62.8,64.76,53; 60960,
        62.7,64.76,53; 61020,62.6,64.76,53; 61080,62.5,64.76,52.9; 61140,62.4,
        64.94,52.9; 61200,62.4,65.15,52.9; 61260,62.3,65.43,53; 61320,62.3,
        65.79,53; 61380,62.2,66.22,53.2; 61440,62,66.61,53.6; 61500,62,66.73,
        53.8; 61560,62,66.78,53.8; 61620,62,66.49,53.4; 61680,62.3,66.06,53.3;
        61740,62.6,65.68,53.1; 61800,62.8,65.49,52.9; 61860,62.9,65.43,52.9;
        61920,62.9,65.5,53.1; 61980,63,65.74,53.2; 62040,63,65.87,53.1; 62100,
        62.9,65.94,53.1; 62160,62.8,65.94,53.2; 62220,62.5,65.66,53.3; 62280,
        62.5,65.22,53.3; 62340,62.3,64.73,53.2; 62400,62.3,64.28,53.2; 62460,
        62.2,63.91,53.4; 62520,62.1,63.63,53.6; 62580,62.1,63.53,53.6; 62640,
        61.9,63.53,53.5; 62700,61.6,63.82,53.6; 62760,61.6,64.22,53.5; 62820,
        61.5,64.78,53.3; 62880,61.4,65.33,53.7; 62940,61.2,65.57,54.3; 63000,
        61.1,65.63,54.1; 63060,61.1,65.38,54; 63120,61.1,65.08,53.7; 63180,61.1,
        64.81,53.6; 63240,61.1,64.58,53.9; 63300,61.3,64.43,54.1; 63360,61.6,
        64.43,53.9; 63420,61.8,64.55,53.7; 63480,61.9,64.83,53.6; 63540,62.1,65,
        53.9; 63600,62.1,65.28,54.1; 63660,62.2,65.4,54.2; 63720,62.2,65.55,
        54.1; 63780,62.2,65.65,54; 63840,62.2,65.65,54; 63900,62.3,65.65,53.9;
        63960,62.4,65.65,53.7; 64020,62.4,65.65,53.7; 64080,62.4,65.65,53.7;
        64140,62.5,65.82,53.6; 64200,62.5,66,53.6; 64260,62.6,66.23,53.6; 64320,
        62.6,66.4,53.7; 64380,62.7,66.6,53.9; 64440,62.6,66.77,54; 64500,62.6,
        66.77,53.8; 64560,62.5,66.77,53.9; 64620,62.5,66.56,53.9; 64680,62.5,
        66.19,54.1; 64740,62.5,65.78,54.1; 64800,62.6,65.42,54.2; 64860,62.8,
        65.3,54.3; 64920,62.9,65.16,54.4; 64980,63,65.16,54.4; 65040,63,65.32,
        54.1; 65100,63,65.62,53.8; 65160,62.9,66.04,53.9; 65220,62.8,66.74,54.5;
        65280,62.7,67.71,54.4; 65340,62.4,68.68,54.4; 65400,62.3,69.37,54.7;
        65460,62.2,70.42,54.5; 65520,62.2,72.07,54.4; 65580,62.5,72.6,54.6;
        65640,63.2,71.84,54.3; 65700,64,70.03,54.1; 65760,64.9,68.66,53.9;
        65820,65.5,68.39,54; 65880,66,68.9,54.3; 65940,66.2,69.65,54.4; 66000,
        66.1,70.2,54.2; 66060,65.9,70.2,54; 66120,65.6,69.64,53.7; 66180,65.6,
        68.7,53.6; 66240,65.3,67.65,53.5; 66300,65.3,67.1,53.5; 66360,65.4,
        66.98,53.5; 66420,65.1,66.93,53.5; 66480,65,66.85,53.9; 66540,64.8,66.6,
        54.2; 66600,64.8,66.31,54.1; 66660,64.8,66.03,54.1; 66720,64.8,65.87,
        54.6; 66780,64.8,65.74,54.5; 66840,64.8,65.68,54.3; 66900,64.7,65.63,54;
        66960,64.6,65.63,53.6; 67020,64.5,65.48,53.5; 67080,64.2,65.32,53.5;
        67140,64.1,65.14,53.6; 67200,64.1,64.99,54; 67260,64.1,64.93,54.3;
        67320,64.1,64.93,54.5; 67380,64.1,64.93,54.2; 67440,64.1,65.05,54.3;
        67500,64,65.11,54; 67560,63.9,65.11,53.8; 67620,63.7,64.91,54; 67680,
        63.6,64.53,54.3; 67740,63.6,64.09,53.9; 67800,63.5,63.7,53.6; 67860,
        63.1,63.45,53.9; 67920,62.8,63.26,54.1; 67980,62.4,63.14,54.2; 68040,
        62.1,63.08,54; 68100,61.7,62.95,54.2; 68160,61.5,62.88,54.6; 68220,61.3,
        62.74,54.7; 68280,61.2,62.57,54.7; 68340,61.2,62.37,54.6; 68400,61.3,
        62.26,54.4; 68460,61.4,62.2,54.3; 68520,61.7,62.75,54.2; 68580,61.9,
        63.75,54.2; 68640,62.1,64.56,54.3; 68700,62.2,65.21,54.7; 68760,62.5,
        65.95,54.7; 68820,62.6,66.93,54.3; 68880,62.9,67.96,53.8; 68940,63,
        68.78,53.5; 69000,63.2,69.08,53.4; 69060,63.5,68.85,53.3; 69120,63.8,
        68.13,53.6; 69180,64.2,67.21,53.6; 69240,64.6,66.33,53.9; 69300,65.1,
        65.7,53.9; 69360,65.2,65.36,53.9; 69420,65.3,65.24,53.9; 69480,65,65.24,
        54; 69540,64.4,65.39,54.1; 69600,63.9,65.49,54.1; 69660,63.5,65.49,54.1;
        69720,63.1,65.49,54; 69780,62.7,65.54,54.2; 69840,62.5,65.61,54.2;
        69900,62.5,65.61,54; 69960,62.6,65.24,53.8; 70020,62.8,64.69,53.6;
        70080,63.1,64.08,53.7; 70140,63.2,63.6,53.9; 70200,63.2,63.38,54; 70260,
        63.2,63.32,54.8; 70320,63,63.88,54.8; 70380,62.7,64.85,54.6; 70440,62.3,
        65.98,55; 70500,61.9,67.01,55.4; 70560,61.5,67.84,55.7; 70620,61.3,
        68.56,55.3; 70680,61.2,68.78,54.6; 70740,61.2,68.43,54.2; 70800,61.8,
        67.52,54; 70860,62.6,66.62,54.2; 70920,63.6,66.16,54; 70980,64.5,66.21,
        53.9; 71040,65.1,66.76,53.9; 71100,65.4,67.25,54.2; 71160,65.4,67.36,54;
        71220,65.1,66.95,54.1; 71280,64.8,66.34,54.2; 71340,64.4,65.67,54.4;
        71400,64,65.06,54.5; 71460,63.6,64.52,54.4; 71520,63,64.08,54.3; 71580,
        62.6,63.76,54.3; 71640,62.2,63.65,54.5; 71700,61.9,63.71,54.5; 71760,
        61.6,64.3,54.5; 71820,61.4,65.48,54.7; 71880,61.3,67.24,54.7; 71940,
        61.3,68.67,54.5; 72000,61.3,68.92,54.5; 72060,61.6,68.24,54.6; 72120,
        62.3,67.15,54.4; 72180,63.1,66.12,54.3; 72240,64,65.64,54.2; 72300,64.9,
        65.93,54.1; 72360,65.3,66.77,54.1; 72420,65.5,67.77,54.1; 72480,65.4,
        68.46,54.1; 72540,64.8,68.58,54.1; 72600,64.5,68.41,54.1; 72660,64.3,
        67.87,54.1; 72720,64.2,67.18,54.1; 72780,64.2,66.6,54; 72840,64.2,66.24,
        53.9; 72900,64.2,66.19,53.8; 72960,64.2,66.19,53.7; 73020,64.1,66.14,
        53.7; 73080,64.1,66.14,53.7; 73140,64.1,66.14,53.8; 73200,64.1,66.14,
        53.8; 73260,64.1,66.08,53.3; 73320,63.9,66.08,52.8; 73380,63.9,65.96,
        52.3; 73440,63.8,65.81,51.9; 73500,63.7,65.68,51.5; 73560,63.7,65.63,
        51.9; 73620,63.6,65.53,52.3; 73680,63.5,65.38,52.3; 73740,63.5,65.26,
        52.2; 73800,63.5,65.26,52; 73860,63.3,65.21,52; 73920,63.3,65.15,52.2;
        73980,63.3,65.15,52.3; 74040,63.2,65.04,52.5; 74100,63.2,64.97,52.5;
        74160,63.2,64.91,52.4; 74220,63.2,64.8,52.3; 74280,63.2,64.8,52.2;
        74340,63.1,64.8,52.1; 74400,63.1,64.8,52.1; 74460,63.1,64.8,52; 74520,
        63.1,64.75,52; 74580,63.1,64.7,51.9; 74640,63.1,64.7,51.8; 74700,63,
        64.65,51.8; 74760,63,64.54,51.7; 74820,63,64.54,51.5; 74880,63,64.42,
        51.3; 74940,62.9,64.42,51.3; 75000,62.8,64.36,51.3; 75060,62.8,64.36,
        51.1; 75120,62.8,64.36,50.9; 75180,62.8,64.36,50.8; 75240,62.7,64.31,
        50.9; 75300,62.6,64.26,51.3; 75360,62.5,64.21,51.6; 75420,62.5,64.09,
        51.8; 75480,62.5,64.09,51.5; 75540,62.5,63.99,51.4; 75600,62.4,63.99,
        51.5; 75660,62.4,63.93,51.5; 75720,62.4,63.93,51.3; 75780,62.4,63.93,51;
        75840,62.4,63.93,50.8; 75900,62.4,63.93,50.9; 75960,62.4,63.87,51;
        76020,62.4,63.76,51.1; 76080,62.3,63.71,51.2; 76140,62.3,63.57,50.9;
        76200,62.2,63.57,50.7; 76260,62.2,63.46,50.4; 76320,62.2,63.46,50.1;
        76380,62.1,63.46,50.1; 76440,62.1,63.46,50; 76500,62,63.33,50.2; 76560,
        62,63.21,50.3; 76620,61.9,63.1,50.2; 76680,61.8,63.1,50.4; 76740,61.8,
        62.98,50.5; 76800,61.7,62.83,50.7; 76860,61.6,62.69,50.7; 76920,61.6,
        62.62,50.8; 76980,61.6,62.56,51; 77040,61.5,62.56,51; 77100,61.3,62.56,
        51; 77160,61.3,62.56,51; 77220,61.3,62.56,51.1; 77280,61.1,62.56,51;
        77340,61,62.56,50.9; 77400,61,62.56,50.9; 77460,61,62.68,50.8; 77520,
        60.8,62.8,50.7; 77580,60.8,62.92,50.6; 77640,60.7,62.92,50.4; 77700,
        60.5,63.04,50; 77760,60.4,63.18,49.6; 77820,60.4,63.3,49.4; 77880,60.4,
        63.3,49.3; 77940,60.3,63.45,49.3; 78000,60.3,63.3,49.5; 78060,60.3,
        63.16,49.8; 78120,60.4,63.09,50.1; 78180,60.4,63.04,50.2; 78240,60.5,
        63.04,50.2; 78300,60.5,63.17,50.1; 78360,60.5,63.43,50; 78420,60.5,
        63.62,50.1; 78480,60.5,63.7,50.1; 78540,60.5,63.57,50; 78600,60.5,63.39,
        49.9; 78660,60.5,62.99,49.6; 78720,60.5,62.69,49.4; 78780,60.5,62.45,
        49.5; 78840,60.5,62.28,49.6; 78900,60.4,62.22,49.8; 78960,60.4,62.16,
        49.8; 79020,60.4,62.05,49.7; 79080,60.2,61.92,49.6; 79140,60.1,61.79,
        49.7; 79200,59.9,61.69,49.7; 79260,59.8,61.62,49.7; 79320,59.7,61.51,
        49.7; 79380,59.6,61.51,49.7; 79440,59.4,61.51,49.7; 79500,59.3,61.77,
        49.6; 79560,59.2,62.2,49.4; 79620,59.2,62.47,49.4; 79680,59.1,62.47,
        49.4; 79740,59,62.28,49.4; 79800,59,61.97,49.5; 79860,58.9,61.68,49.4;
        79920,59.1,61.43,49.4; 79980,59.3,61.27,49.4; 80040,59.4,61.07,49.4;
        80100,59.6,60.93,49.4; 80160,59.6,60.93,49.4; 80220,59.8,61.08,49.4;
        80280,59.8,61.24,49.4; 80340,59.8,61.39,49.3; 80400,59.8,61.45,49.3;
        80460,59.8,61.45,49.3; 80520,59.8,61.45,49.3; 80580,59.6,61.38,49.3;
        80640,59.5,61.32,49.4; 80700,59.5,61.32,49.5; 80760,59.5,61.32,49.5;
        80820,59.5,61.32,49.4; 80880,59.5,61.32,49.5; 80940,59.5,61.69,49.5;
        81000,59.5,62.94,49.6; 81060,59.5,64.61,49.4; 81120,59.5,66,49.3; 81180,
        59.5,66.93,49.2; 81240,59.7,67.24,49.2; 81300,59.7,67.17,49.2; 81360,
        60.1,66.62,49.2; 81420,60.7,65.69,49.3; 81480,61.6,64.85,49.3; 81540,
        62.4,64.71,49.3; 81600,62.8,65.08,49.3; 81660,63.1,65.73,49.1; 81720,63,
        66.34,48.9; 81780,62.9,66.44,48.7; 81840,62.7,66.14,48.5; 81900,62.6,
        65.32,48.5; 81960,62.6,64.42,48.7; 82020,62.5,63.8,49; 82080,62.3,63.57,
        49.2; 82140,62.1,63.45,49.1; 82200,61.9,63.26,49.1; 82260,61.7,62.93,
        49.2; 82320,61.6,62.65,49.1; 82380,61.5,62.4,49; 82440,61.3,62.27,49.1;
        82500,61.2,62.1,49.2; 82560,61,61.87,49.3; 82620,61,61.71,49.2; 82680,
        60.9,61.56,49.1; 82740,60.8,61.41,48.9; 82800,60.7,61.35,48.7; 82860,
        60.6,61.28,48.6; 82920,60.5,61.15,48.5; 82980,60.4,60.83,48.3; 83040,
        60.2,60.51,48.2; 83100,59.9,60.15,48.2; 83160,59.7,59.82,48.1; 83220,
        59.3,59.52,48.2; 83280,58.9,59.23,48.3; 83340,58.5,58.96,48.3; 83400,
        58.1,58.73,48.2; 83460,57.8,58.67,48.3; 83520,57.5,58.67,48.4; 83580,
        57.3,58.83,48.5; 83640,57.3,58.97,48.7; 83700,57.2,59.41,48.8; 83760,
        57.3,60.07,48.9; 83820,57.6,60.75,48.8; 83880,58,61.36,48.6; 83940,58.5,
        61.9,48.6; 84000,58.8,62.4,48.3; 84060,59.3,62.86,48.3; 84120,59.6,
        63.24,48.2; 84180,59.8,63.39,48.1; 84240,59.9,63.5,48.1; 84300,60,63.36,
        48.1; 84360,60.1,63.15,48.1; 84420,60.3,62.89,48; 84480,60.3,62.77,47.8;
        84540,60.4,62.6,47.7; 84600,60.4,62.47,47.7; 84660,60.4,62.34,47.7;
        84720,60.4,62.21,47.7; 84780,60.4,62.15,47.6; 84840,60.3,62.08,47.5;
        84900,60.3,61.95,47.4; 84960,60.3,61.83,47.3; 85020,60.3,61.78,47.3;
        85080,60.3,61.78,47.3; 85140,60.3,61.78,47.2; 85200,60.3,61.78,47.2;
        85260,60.3,61.78,47.3; 85320,60.3,61.67,47.3; 85380,60.3,61.61,47.3;
        85440,60.1,61.48,47.2; 85500,60.1,61.36,47.2; 85560,60.1,61.31,47.1;
        85620,60.1,61.25,47.1; 85680,60.1,61.25,47.2; 85740,60,61.19,47.2;
        85800,60,61.14,47.2; 85860,60,61.09,47.2; 85920,60,61.09,47.2; 85980,60,
        61.09,47.2; 86040,60,61.09,47.3; 86100,60,61.09,47.4; 86160,60,61.14,
        47.5; 86220,60,61.14,47.5; 86280,60,61.14,47.4; 86340,60,61.08,47.2;
        86400,60,60.69,47.1])
    "04-07-24 data of [CTWS AVG, HTWS AVG, OA Wetbulb Temp] in deg F."
                                                       annotation (
      Placement(transformation(extent={{-9,-9},{9,9}}, origin={1,63})));
  Modelica.Blocks.Sources.CombiTimeTable data_30_sec(table=[0,23.3,23.6,23.6,
        23.7; 30,23.3,23.6,23.6,23.7; 60,23.3,23.6,23.6,23.8; 90,23.3,23.6,23.6,
        23.8; 120,23.3,23.6,23.6,23.9; 150,23.3,23.6,23.6,23.9; 180,23.3,23.6,
        23.6,23.9; 210,23.3,23.6,23.6,24; 240,23.3,23.6,23.6,24; 270,23.3,23.6,
        23.6,24; 300,23.3,23.6,23.6,24; 330,23.3,23.6,23.6,24.1; 360,23.3,23.6,
        23.6,24.1; 390,23.3,23.6,23.6,24; 420,23.3,23.6,23.6,24; 450,23.3,23.6,
        23.6,24; 480,23.3,23.6,23.6,24.1; 510,23.3,23.6,23.6,24.1; 540,23.3,
        23.6,23.6,24.1; 570,23.3,23.6,23.6,24.2; 600,23.3,23.6,23.6,24.2; 630,
        23.3,23.6,23.6,24.1; 660,23.3,23.6,23.6,24.1; 690,23.3,23.6,23.6,24.1;
        720,23.3,23.6,23.6,24; 750,23.3,23.6,23.6,24; 780,23.3,23.6,23.6,24;
        810,23.3,23.6,23.6,24; 840,23.3,23.6,23.6,24; 870,23.3,23.6,23.6,24;
        900,23.3,23.6,23.6,24; 930,23.3,23.7,23.6,24; 960,23.4,23.7,23.7,23.9;
        990,23.4,23.7,23.7,23.9; 1020,23.4,23.7,23.7,23.9; 1050,23.5,23.8,23.8,
        23.9; 1080,23.5,23.8,23.8,24; 1110,23.5,23.8,23.8,24; 1140,23.6,23.9,
        23.9,23.9; 1170,23.6,23.9,23.9,23.9; 1200,23.6,23.9,23.9,23.9; 1230,
        23.7,24,24,23.9; 1260,23.7,24,24,24; 1290,23.7,24,24,23.9; 1320,23.7,24,
        24.1,23.9; 1350,23.8,24.1,24.1,23.9; 1380,23.8,24.1,24.1,24; 1410,23.8,
        24.1,24.1,23.9; 1440,24,24.2,24.2,24; 1470,24,24.2,24.2,24; 1500,24,
        24.2,24.2,24.1; 1530,24,24.2,24.2,24.1; 1560,24,24.2,24.2,24.1; 1590,24,
        24.2,24.2,24.1; 1620,24.4,24.6,24.7,24.1; 1650,24,24.3,24.2,24.1; 1680,
        24,24.3,24.2,24.1; 1710,24,24.2,24.2,24.1; 1740,24,24.2,24.2,24.1; 1770,
        24,24.2,24.2,24; 1800,24,24.2,24.2,23.9; 1830,24,24.2,24.2,23.9; 1860,
        24,24.2,24.2,23.9; 1890,24,24.2,24.2,23.9; 1920,24,24.2,24.2,24; 1950,
        24,24.2,24.2,24; 1980,24,24.2,24.2,24; 2010,24,24.2,24.2,24; 2040,24,
        24.2,24.2,24; 2070,24,24.2,24.2,24.1; 2100,24,24.2,24.2,24.1; 2130,24,
        24.2,24.2,24.1; 2160,24,24.2,24.2,24.1; 2190,24,24.2,24.2,24.1; 2220,24,
        24.2,24.2,24; 2250,24,24.2,24.2,24.1; 2280,24,24.2,24.2,24.1; 2310,24,
        24.2,24.2,24.1; 2340,24,24.2,24.2,24; 2370,24,24.2,24.2,24; 2400,24,
        24.2,24.2,24.1; 2430,24,24.2,24.2,24.1; 2460,24,24.2,24.2,24.1; 2490,24,
        24.2,24.2,24; 2520,24,24.2,24.2,24; 2550,24,24.2,24.2,24; 2580,24,24.2,
        24.2,24; 2610,24,24.2,24.2,23.9; 2640,24,24.2,24.2,24; 2670,24,24.2,
        24.2,24; 2700,24,24.2,24.2,24; 2730,24,24.2,24.2,24.1; 2760,24,24.2,
        24.2,24.1; 2790,24,24.2,24.2,24.1; 2820,24,24.2,24.2,24.1; 2850,24,24.2,
        24.2,24.3; 2880,24,24.2,24.2,24.3; 2910,24,24.2,24.2,24.3; 2940,24,24.2,
        24.2,24.2; 2970,24,24.2,24.2,24.3; 3000,24,24.2,24.2,24.3; 3030,24,24.2,
        24.2,24.3; 3060,24,24.2,24.2,24.3; 3090,24,24.2,24.2,24.4; 3120,24,24.2,
        24.2,24.4; 3150,24,24.2,24.2,24.4; 3180,24,24.2,24.2,24.5; 3210,24,24.3,
        24.2,24.4; 3240,24,24.2,24.2,24.4; 3270,24,24.2,24.2,24.4; 3300,24,24.2,
        24.2,24.3; 3330,24,24.2,24.2,24.2; 3360,24,24.2,24.2,24.2; 3390,24,24.2,
        24.2,24.1; 3420,24,24.2,24.2,24.1; 3450,24,24.2,24.2,23.9; 3480,24,24.2,
        24.2,23.9; 3510,24,24.2,24.2,23.8; 3540,24,24.2,24.2,23.8; 3570,24,24.2,
        24.2,23.9; 3600,24,24.2,24.2,24.1; 3630,24,24.2,24.2,24.2; 3660,24,24.2,
        24.2,24.1; 3690,24,24.2,24.2,24.1; 3720,24,24.2,24.2,24.1; 3750,24,24.2,
        24.2,24; 3780,24,24.2,24.2,23.8; 3810,24,24.2,24.2,23.6; 3840,24,24.2,
        24.2,23.4; 3870,24,24.2,24.2,23.3; 3900,24,24.2,24.2,23.3; 3930,24,24.2,
        24.2,23.4; 3960,24,24.3,24.2,23.4; 3990,24,24.3,24.2,23.6; 4020,23.9,
        24.2,24.2,23.7; 4050,23.9,24.2,24.2,23.8; 4080,23.9,24.2,24.2,23.8;
        4110,23.9,24.2,24.2,23.9; 4140,24,24.3,24.2,24; 4170,24,24.3,24.2,24.2;
        4200,23.9,24.2,24.2,24.2; 4230,23.9,24.2,24.2,24.2; 4260,23.9,24.2,24.2,
        24.3; 4290,23.9,24.2,24.2,24.3; 4320,24,24.3,24.2,24.4; 4350,24,24.3,
        24.2,24.7; 4380,24,24.3,24.2,24.6; 4410,23.9,24.3,24.2,24.5; 4440,23.9,
        24.2,24.2,24.5; 4470,23.9,24.2,24.2,24.4; 4500,23.9,24.2,24.2,24.4;
        4530,24,24.3,24.2,24.3; 4560,24,24.3,24.2,24.1; 4590,23.9,24.2,24.2,24;
        4620,23.9,24.2,24.2,23.9; 4650,23.9,24.2,24.2,23.9; 4680,23.9,24.2,24.2,
        23.9; 4710,24,24.3,24.2,24; 4740,24,24.3,24.2,24; 4770,23.9,24.2,24.2,
        23.9; 4800,23.9,24.2,24.2,23.8; 4830,23.9,24.2,24.2,23.9; 4860,23.9,
        24.2,24.2,23.9; 4890,23.9,24.2,24.2,23.9; 4920,23.9,24.2,24,23.9; 4950,
        24.1,24.3,24.6,24; 4980,24,24.3,24.1,24.2; 5010,23.7,24,24.2,24.2; 5040,
        24,24.3,24.1,24.2; 5070,23.8,24.1,24.2,24.2; 5100,23.9,24.2,24.2,24.3;
        5130,23.9,24.2,24.2,24.4; 5160,23.9,24.2,24.2,24.5; 5190,23.9,24.2,24.2,
        24.5; 5220,23.9,24.2,24.2,24.5; 5250,23.9,24.2,24.2,24.5; 5280,23.9,
        24.2,24.2,24.6; 5310,23.9,24.2,24.2,24.6; 5340,23.9,24.2,24.2,24.5;
        5370,23.9,24.2,24.2,24.4; 5400,23.9,24.2,24.2,24.6; 5430,23.9,24.2,24.2,
        24.7; 5460,23.9,24.2,24.2,24.6; 5490,23.8,24.1,24.1,24.5; 5520,23.8,
        24.1,24.1,25.3; 5550,23.7,24,23.9,25.2; 5580,23.7,24,23.9,25; 5610,23.5,
        23.9,23.8,24.8; 5640,23.5,23.9,23.8,24.6; 5670,23.4,23.7,23.7,24.5;
        5700,23.4,23.7,23.6,24.4; 5730,23.3,23.6,23.6,24.7; 5760,23.1,23.4,23.4,
        24.4; 5790,23,23.3,23.3,24.3; 5820,23,23.3,23.2,24.2; 5850,22.9,23.2,
        23.1,24; 5880,22.7,23.1,22.9,24; 5910,22.6,22.9,22.8,23.9; 5940,22.5,
        22.8,22.7,23.9; 5970,22.4,22.7,22.5,23.9; 6000,22.2,22.5,22.4,23.9;
        6030,21.9,22.2,22.1,23.9; 6060,21.9,22.2,22.3,24; 6090,22,22.3,22.3,
        24.1; 6120,22,22.3,22.3,24.2; 6150,22,22.3,22.3,24.4; 6180,22,22.3,22.3,
        24.5; 6210,22,22.3,22.3,24.8; 6240,22,22.3,22.3,25; 6270,22,22.3,22.3,
        25.3; 6300,22,22.3,22.3,25.2; 6330,22,22.3,22.3,25.1; 6360,22,22.3,22.3,
        24.9; 6390,22,22.3,22.3,24.7; 6420,22,22.3,22.3,24.6; 6450,22,22.3,22.3,
        24.5; 6480,22,22.3,22.3,24.4; 6510,22,22.3,22.3,24.3; 6540,22,22.3,22.3,
        24.1; 6570,22,22.3,22.3,24.2; 6600,22,22.3,22.3,24.2; 6630,22,22.3,22.3,
        24.2; 6660,22,22.3,22.3,24.3; 6690,22,22.3,22.3,24.4; 6720,22,22.3,22.3,
        24.4; 6750,22,22.3,22.3,24.6; 6780,22,22.3,22.3,24.7; 6810,22,22.3,22.3,
        23.1; 6840,22,22.3,22.3,24.2; 6870,22,22.3,22.3,24.5; 6900,22,22.3,22.3,
        24.3; 6930,22,22.3,22.3,23; 6960,22,22.3,22.3,23.2; 6990,22,22.3,22.3,
        23.6; 7020,22,22.3,22.3,23.7; 7050,22,22.3,22.3,24; 7080,22,22.3,22.3,
        24.1; 7110,22,22.3,22.3,24.1; 7140,22,22.3,22.3,24.3; 7170,22,22.3,22.3,
        24.4; 7200,22,22.3,22.3,24.4; 7230,22,22.3,22.3,24.3; 7260,22,22.3,22.3,
        24; 7290,22,22.3,22.3,23.9; 7320,22,22.3,22.3,23.9; 7350,22,22.3,22.3,
        24; 7380,22.1,22.4,22.4,23.9; 7410,22.1,22.4,22.4,23.9; 7440,22,22.3,
        22.3,24; 7470,22,22.3,22.3,24; 7500,22,22.3,22.3,24; 7530,22,22.3,22.3,
        23.8; 7560,22,22.3,22.3,23.7; 7590,22,22.3,22.3,23.7; 7620,22,22.3,22.3,
        23.8; 7650,22,22.3,22.3,23.9; 7680,22,22.3,22.3,23.9; 7710,22,22.3,22.3,
        24; 7740,22,22.3,22.3,24.1; 7770,22,22.3,22.3,24.2; 7800,22,22.3,22.3,
        24.3; 7830,22,22.3,22.3,24.3; 7860,22,22.3,22.3,24.3; 7890,22,22.3,22.3,
        23.9; 7920,22,22.3,22.3,23.7; 7950,22,22.3,22.3,23.7; 7980,22,22.3,22.3,
        23.8; 8010,22,22.3,22.3,23.7; 8040,22,22.3,22.3,23.7; 8070,22,22.3,22.3,
        23.7; 8100,22,22.3,22.3,24; 8130,22,22.3,22.3,24; 8160,22,22.3,22.3,
        24.1; 8190,22,22.3,22.3,24.1; 8220,22,22.3,22.3,24.3; 8250,22,22.3,22.3,
        24.3; 8280,22,22.3,22.3,24.3; 8310,22,22.3,22.3,24.3; 8340,22,22.3,22.3,
        24.3; 8370,22,22.3,22.3,24.3; 8400,22,22.3,22.3,24.3; 8430,22,22.3,22.3,
        24.1; 8460,22,22.3,22.3,24; 8490,22,22.3,22.3,23.8; 8520,22,22.3,22.3,
        23.7; 8550,22,22.3,22.3,23.9; 8580,22,22.3,22.4,23.7; 8610,22,22.3,22.3,
        23.6; 8640,22,22.3,22.3,23.5; 8670,22,22.3,22.3,23.7; 8700,22,22.3,22.3,
        23.8; 8730,22,22.3,22.3,23.9; 8760,22,22.3,22.3,24; 8790,22,22.3,22.3,
        24.1; 8820,22,22.3,22.3,24; 8850,22,22.3,22.3,24; 8880,22,22.3,22.3,24;
        8910,22,22.3,22.3,24.2; 8940,22,22.3,22.3,24; 8970,22,22.3,22.3,24;
        9000,22,22.3,22.3,24; 9030,22,22.3,22.3,24; 9060,22,22.3,22.3,24.2;
        9090,22,22.3,22.3,24.2; 9120,22,22.3,22.3,24; 9150,22,22.3,22.3,23.8;
        9180,22,22.3,22.3,23.8; 9210,22,22.3,22.3,23.8; 9240,22,22.3,22.3,23.7;
        9270,22,22.3,22.3,23.9; 9300,22,22.3,22.3,24.1; 9330,22,22.3,22.3,24.1;
        9360,22,22.3,22.3,24.1; 9390,22,22.3,22.3,24.1; 9420,22,22.3,22.3,24;
        9450,22,22.3,22.3,24.1; 9480,22,22.3,22.3,24.1; 9510,22,22.3,22.3,24.1;
        9540,22,22.3,22.3,24.1; 9570,22,22.3,22.3,24.1; 9600,22,22.3,22.3,24.1;
        9630,22,22.3,22.3,24; 9660,22,22.3,22.3,24.2; 9690,22,22.3,22.3,24;
        9720,22,22.3,22.3,23.8; 9750,22,22.3,22.3,23.7; 9780,22,22.3,22.3,23.7;
        9810,22,22.3,22.3,23.9; 9840,22,22.3,22.3,23.9; 9870,22,22.3,22.3,23.9;
        9900,22,22.3,22.3,23.8; 9930,22,22.3,22.3,24.1; 9960,22,22.3,22.3,24.1;
        9990,22,22.3,22.3,24.2; 10020,22,22.3,22.3,24.2; 10050,22,22.3,22.3,
        24.3; 10080,22,22.3,22.3,24.2; 10110,22,22.3,22.3,24.2; 10140,22,22.3,
        22.3,24.1; 10170,22,22.3,22.3,24; 10200,22,22.3,22.3,24; 10230,22,22.3,
        22.3,23.9; 10260,22,22.3,22.3,23.8; 10290,22,22.3,22.3,23.8; 10320,22,
        22.3,22.3,23.8; 10350,22,22.3,22.3,23.9; 10380,22.1,22.4,22.4,23.8;
        10410,22.1,22.4,22.3,23.8; 10440,22,22.3,22.3,23.8; 10470,21.8,22.2,
        22.1,23.9; 10500,21.8,22.2,22.2,23.9; 10530,22,22.3,22.2,23.9; 10560,22,
        22.3,22.2,23.9; 10590,22,22.3,22.3,24; 10620,22,22.3,22.3,24; 10650,22,
        22.3,22.3,24.2; 10680,22,22.3,22.3,24.3; 10710,22,22.3,22.3,24.4; 10740,
        22,22.3,22.3,24.3; 10770,22,22.3,22.3,24.1; 10800,22,22.3,22.3,23.7;
        10830,22,22.3,22.3,23.6; 10860,22,22.3,22.3,23.6; 10890,22,22.3,22.3,
        23.5; 10920,22,22.3,22.3,23.9; 10950,22,22.3,22.3,24; 10980,22.1,22.5,
        22.4,24.1; 11010,22.1,22.3,22.3,24; 11040,22.1,22.3,22.3,23.9; 11070,22,
        22.3,22.3,24.1; 11100,22,22.3,22.3,24.1; 11130,22,22.3,22.3,24.1; 11160,
        22,22.3,22.3,24.1; 11190,22,22.3,22.3,24.2; 11220,22,22.3,22.3,24.3;
        11250,22,22.3,22.3,24.4; 11280,22,22.3,22.3,24.5; 11310,22,22.3,22.3,
        24.3; 11340,22,22.3,22.3,24.3; 11370,22,22.3,22.3,24.1; 11400,22,22.3,
        22.3,24; 11430,22,22.3,22.3,23.8; 11460,22,22.3,22.3,23.4; 11490,22,
        22.3,22.3,23.4; 11520,22,22.3,22.3,23.4; 11550,22,22.3,22.3,23.6; 11580,
        22,22.3,22.3,23.8; 11610,22,22.3,22.3,24; 11640,22,22.3,22.3,24; 11670,
        22,22.3,22.3,24.1; 11700,22,22.3,22.3,24.1; 11730,22,22.3,22.3,24.2;
        11760,22,22.3,22.3,24.4; 11790,22,22.3,22.3,24.5; 11820,22,22.3,22.3,
        24.4; 11850,22,22.3,22.3,24.5; 11880,22,22.3,22.3,24.4; 11910,22,22.3,
        22.3,24.3; 11940,22,22.3,22.3,24.1; 11970,22,22.3,22.3,23.9; 12000,22,
        22.3,22.3,23.8; 12030,22,22.3,22.3,23.5; 12060,22,22.3,22.3,23.5; 12090,
        22,22.3,22.3,23.4; 12120,22,22.3,22.3,23.4; 12150,22,22.3,22.3,23.7;
        12180,22,22.3,22.3,23.7; 12210,22,22.3,22.3,23.8; 12240,22,22.3,22.3,24;
        12270,22,22.3,22.3,24.5; 12300,22,22.3,22.3,24.7; 12330,22,22.3,22.3,
        24.7; 12360,22,22.3,22.3,24.8; 12390,22,22.3,22.3,24.5; 12420,22,22.3,
        22.3,24.2; 12450,22,22.3,22.3,24; 12480,22,22.3,22.3,23.7; 12510,22,
        22.3,22.3,23.6; 12540,22,22.3,22.3,23.6; 12570,22,22.3,22.3,23.6; 12600,
        22,22.3,22.3,23.5; 12630,22,22.3,22.3,23.4; 12660,22,22.3,22.3,23.7;
        12690,22,22.3,22.3,23.7; 12720,22,22.3,22.3,23.9; 12750,22,22.3,22.3,
        24.1; 12780,22,22.3,22.3,24.7; 12810,22,22.3,22.3,24.8; 12840,22,22.3,
        22.3,24.9; 12870,22,22.3,22.3,24.7; 12900,22,22.3,22.3,24.2; 12930,22,
        22.3,22.3,23.9; 12960,22,22.3,22.3,24; 12990,22,22.3,22.3,24; 13020,22,
        22.3,22.3,23.7; 13050,22,22.3,22.3,23.3; 13080,22.1,22.3,22.3,23.3;
        13110,22.1,22.3,22.3,23.8; 13140,22.1,22.3,22.3,23.8; 13170,22,22.3,
        22.3,23.7; 13200,22,22.3,22.3,23.6; 13230,22,22.3,22.3,23.9; 13260,22,
        22.3,22.3,24; 13290,22,22.3,22.3,24.4; 13320,22,22.3,22.3,24.3; 13350,
        22,22.3,22.3,24.4; 13380,22,22.3,22.3,24.3; 13410,22,22.3,22.3,24.3;
        13440,22,22.3,22.3,24.4; 13470,22,22.3,22.3,24.5; 13500,22,22.3,22.3,
        24.3; 13530,22,22.3,22.3,24.1; 13560,22,22.3,22.3,24; 13590,22,22.3,
        22.3,23.9; 13620,22,22.3,22.3,23.7; 13650,22,22.3,22.3,23.3; 13680,22.1,
        22.3,22.4,23.1; 13710,21.9,22.3,22.3,23.1; 13740,21.9,22.2,22.3,23.3;
        13770,21.9,22.2,22.3,23.4; 13801,22.1,22.3,22.3,23.6; 13831,22.1,22.3,
        22.3,23.8; 13861,22.1,22.3,22.3,24.5; 13891,22.1,22.3,22.3,24.8; 13921,
        22.1,22.3,22.3,24.8; 13951,22.1,22.3,22.3,24.7; 13981,22.1,22.3,22.3,
        24.4; 14011,22.1,22.3,22.3,23.8; 14041,22.1,22.3,22.3,23.7; 14071,22.1,
        22.3,22.3,23.6; 14101,22.1,22.3,22.3,23.4; 14131,22.1,22.3,22.3,23.2;
        14161,22.1,22.3,22.3,23.2; 14191,22.1,22.3,22.3,23.2; 14221,22.1,22.3,
        22.3,24.3; 14251,22.1,22.3,22.3,25.3; 14281,22.1,22.3,22.3,25; 14311,
        22.1,22.3,22.4,24.6; 14341,22.2,22.5,22.4,24.1; 14371,22.2,22.5,22.5,
        23.3; 14401,22.3,22.6,22.5,23.5; 14431,22.3,22.6,22.6,23.6; 14461,22.3,
        22.6,22.6,23.9; 14491,22.4,22.7,22.6,23.9; 14521,22.4,22.7,22.6,24;
        14551,22.4,22.7,22.6,23.9; 14581,22.4,22.7,22.6,24; 14611,22.4,22.7,
        22.6,24; 14641,22.4,22.7,22.6,24; 14671,22.4,22.7,22.6,23.9; 14701,22.4,
        22.7,22.6,23.9; 14731,22.4,22.7,22.6,23.9; 14761,22.4,22.7,22.6,24.3;
        14791,22.4,22.7,22.6,24.6; 14821,22.4,22.7,22.6,24.6; 14851,22.4,22.7,
        22.6,24.4; 14881,22.4,22.7,22.6,24.3; 14911,22.4,22.7,22.6,24.3; 14941,
        22.4,22.7,22.6,24.2; 14971,22.4,22.7,22.6,23.7; 15001,22.4,22.7,22.6,
        23.5; 15031,22.4,22.7,22.6,23.7; 15061,22.4,22.7,22.6,23.7; 15091,22.4,
        22.7,22.6,23.7; 15121,22.4,22.7,22.6,23.8; 15151,22.4,22.7,22.6,23.9;
        15181,22.4,22.7,22.6,23.9; 15211,22.4,22.7,22.6,23.9; 15241,22.4,22.7,
        22.6,23.9; 15271,22.4,22.7,22.6,23.9; 15301,22.4,22.7,22.6,23.8; 15331,
        22.4,22.7,22.6,23.9; 15361,22.4,22.7,22.6,23.8; 15391,22.4,22.7,22.6,
        23.9; 15421,22.4,22.7,22.6,24.2; 15451,22.4,22.7,22.6,24.6; 15481,22.4,
        22.7,22.6,24.6; 15511,22.4,22.7,22.6,24.7; 15541,22.4,22.7,22.6,24.8;
        15571,22.4,22.7,22.6,24; 15601,22.4,22.7,22.6,23.5; 15631,22.4,22.7,
        22.6,23.7; 15661,22.4,22.7,22.6,23.7; 15691,22.4,22.7,22.6,23.8; 15721,
        22.4,22.7,22.6,23.7; 15751,22.4,22.7,22.6,23.7; 15781,22.4,22.7,22.6,
        23.7; 15811,22.4,22.7,22.6,23.9; 15841,22.4,22.7,22.6,24; 15871,22.4,
        22.7,22.6,24; 15901,22.4,22.7,22.6,24; 15931,22.4,22.7,22.6,23.8; 15961,
        22.4,22.7,22.6,23.7; 15991,22.4,22.7,22.6,23.7; 16021,22.4,22.7,22.6,24;
        16051,22.4,22.7,22.6,24.5; 16081,22.4,22.7,22.6,24.7; 16111,22.4,22.7,
        22.6,24.7; 16141,22.4,22.7,22.6,24.7; 16171,22.4,22.7,22.6,24.5; 16201,
        22.4,22.7,22.6,24.4; 16231,22.4,22.7,22.6,23.9; 16261,22.4,22.7,22.6,
        23.7; 16291,22.4,22.7,22.6,23.7; 16321,22.4,22.7,22.6,23.8; 16351,22.4,
        22.7,22.6,23.8; 16381,22.3,22.6,22.6,23.8; 16411,22.3,22.6,22.6,23.8;
        16441,22.3,22.6,22.5,23.7; 16471,22.2,22.5,22.5,23.7; 16501,22.2,22.5,
        22.5,23.6; 16531,22.2,22.5,22.3,23.6; 16561,22.1,22.4,22.3,23.5; 16591,
        22.1,22.4,22.3,23.7; 16621,22.1,22.4,22.3,24; 16651,22.1,22.4,22.3,24.4;
        16681,22.1,22.4,22.3,24.6; 16711,22.1,22.4,22.2,24.6; 16741,22.1,22.4,
        22.2,24.5; 16771,22.1,22.4,22.2,24.5; 16801,22.1,22.4,22.2,24.4; 16831,
        22.1,22.4,22.2,24.1; 16861,22.1,22.4,22.2,23.8; 16891,22.1,22.4,22.2,
        23.8; 16921,22.1,22.4,22.2,23.7; 16951,22.1,22.4,22.2,23.9; 16981,22.1,
        22.4,22.2,23.7; 17011,22.1,22.4,22.2,23.5; 17041,22.1,22.4,22.2,23.5;
        17071,22.1,22.4,22.2,23.5; 17101,22.1,22.4,22.2,23.5; 17131,22.1,22.4,
        22.2,23.5; 17161,22.1,22.4,22.2,23.7; 17191,22.1,22.4,22.2,24.9; 17221,
        22.1,22.4,22.2,25.7; 17251,22.1,22.4,22.2,24.3; 17281,22.1,22.4,22.2,
        23.6; 17311,22.1,22.4,22.3,23.8; 17341,22.1,22.4,22.3,24.1; 17371,22.2,
        22.5,22.5,24.3; 17401,22.2,22.5,22.5,24.3; 17431,22.2,22.5,22.5,24.1;
        17461,22.3,22.5,22.6,23.7; 17491,22.3,22.6,22.6,23.7; 17521,22.3,22.6,
        22.6,23.8; 17551,22.3,22.6,22.6,23.7; 17581,22.3,22.6,22.6,23.5; 17611,
        22.3,22.6,22.6,23.5; 17641,22.3,22.6,22.6,23.7; 17671,22.3,22.6,22.6,
        23.8; 17701,22.3,22.6,22.6,23.9; 17731,22.3,22.6,22.6,24.4; 17761,22.3,
        22.6,22.6,24.7; 17791,22.3,22.6,22.6,24.7; 17821,22.3,22.6,22.6,24.5;
        17851,22.3,22.6,22.6,24.4; 17881,22.3,22.6,22.6,24.1; 17911,22.3,22.6,
        22.6,23.9; 17941,22.3,22.6,22.6,23.9; 17971,22.3,22.6,22.6,23.7; 18001,
        22.3,22.6,22.6,23.7; 18031,22.3,22.6,22.6,23.7; 18061,22.3,22.6,22.6,
        23.6; 18091,22.3,22.6,22.6,23.5; 18121,22.3,22.6,22.6,23.4; 18151,22.3,
        22.6,22.6,23.5; 18181,22.3,22.6,22.6,23.8; 18211,22.3,22.6,22.6,24.2;
        18241,22.3,22.6,22.6,24.6; 18271,22.4,22.6,22.7,24.4; 18301,22.4,22.7,
        22.7,24.3; 18331,22.4,22.7,22.7,24.3; 18361,22.5,22.9,22.8,24.2; 18391,
        22.5,22.9,22.8,24.2; 18421,22.5,22.9,22.8,24.2; 18451,22.5,22.9,22.8,
        24.2; 18481,22.5,22.9,22.8,24.1; 18511,22.5,22.9,22.8,24; 18541,22.5,
        22.9,22.8,24; 18571,22.5,22.9,22.8,24; 18601,22.5,22.9,22.8,23.8; 18631,
        22.5,22.9,22.8,23.6; 18661,22.5,22.9,22.8,23.8; 18691,22.5,22.9,22.8,
        23.8; 18721,22.5,22.9,22.8,23.8; 18751,22.5,22.8,22.7,23.8; 18781,22.4,
        22.8,22.7,23.8; 18811,22.4,22.8,22.7,23.8; 18841,22.3,22.6,22.6,24;
        18871,22.3,22.6,22.6,24.1; 18901,22.3,22.6,22.6,24.2; 18931,22.3,22.6,
        22.6,24.2; 18961,22.3,22.6,22.6,24.2; 18991,22.3,22.5,22.6,24.4; 19021,
        22.3,22.5,22.6,24.5; 19051,22.3,22.5,22.6,24.3; 19081,22.3,22.5,22.6,
        24.2; 19111,22.3,22.5,22.6,24.1; 19141,22.3,22.5,22.6,24; 19171,22.3,
        22.5,22.6,23.9; 19201,22.3,22.5,22.6,23.9; 19231,22.3,22.5,22.6,23.8;
        19261,22.3,22.5,22.6,23.7; 19291,22.3,22.5,22.6,23.5; 19321,22.3,22.5,
        22.6,23.4; 19351,22.3,22.5,22.6,23.4; 19381,22.3,22.5,22.6,23.6; 19411,
        22.3,22.5,22.6,24.3; 19441,22.3,22.5,22.6,24.7; 19471,22.3,22.5,22.6,
        24.7; 19501,22.3,22.5,22.6,24.7; 19531,22.3,22.5,22.6,24.8; 19561,22.3,
        22.5,22.6,24.5; 19591,22.3,22.5,22.6,23.9; 19621,22.3,22.5,22.6,23.9;
        19651,22.3,22.5,22.6,24; 19681,22.3,22.5,22.6,23.7; 19711,22.3,22.5,
        22.6,23.6; 19741,22.3,22.5,22.6,23.5; 19771,22.3,22.5,22.6,23.4; 19801,
        22.3,22.5,22.6,23.3; 19831,22.3,22.5,22.6,23.7; 19861,22.3,22.5,22.6,
        23.8; 19891,22.3,22.5,22.6,24.1; 19921,22.3,22.5,22.6,24.3; 19951,22.3,
        22.5,22.6,24.2; 19981,22.3,22.5,22.6,24.6; 20011,22.3,22.5,22.6,24.7;
        20041,22.3,22.5,22.6,24.5; 20071,22.3,22.5,22.6,24.2; 20101,22.3,22.5,
        22.6,23.4; 20131,22.3,22.5,22.6,21.1; 20161,22.3,22.5,22.6,22; 20191,
        22.3,22.5,22.6,21.3; 20221,22.3,22.5,22.6,20.9; 20251,22.3,22.5,22.6,
        20.8; 20281,22.3,22.5,22.6,20.8; 20311,22.3,22.5,22.6,21.1; 20341,22.3,
        22.5,22.6,21.4; 20371,22.3,22.6,22.6,21.7; 20401,22.3,22.6,22.6,22.1;
        20431,22.4,22.6,22.7,22.5; 20461,22.4,22.8,22.7,22.8; 20491,22.6,22.9,
        22.9,23.1; 20521,22.7,22.9,23,23.4; 20551,22.8,23.1,23.2,23.7; 20581,
        22.9,23.2,23.3,23.9; 20611,23.1,23.4,23.5,24; 20641,23.2,23.5,23.6,24;
        20671,23.5,23.8,23.7,24.1; 20701,23.7,24,24,24; 20731,23.8,24.1,24.2,24;
        20761,23.9,24.2,24.2,23.9; 20791,23.8,23.9,24.5,24.2; 20821,24.5,24.9,
        24.4,24.1; 20851,23.8,24.1,24,24; 20881,24,24.3,24.3,23.9; 20911,23.9,
        24.2,24.2,23.8; 20941,23.9,24.2,24.2,24.2; 20971,23.9,24.2,24.2,26.1;
        21001,23.9,24.2,24.2,28.4; 21031,23.9,24.2,24.2,30.6; 21061,23.9,24.2,
        24.2,31.8; 21091,23.9,24.2,24.2,31.3; 21121,23.9,24.2,24.2,26; 21151,
        23.9,24.2,24.2,25.6; 21181,23.9,24.2,24.2,24.9; 21211,23.6,23.9,24,23.2;
        21241,24,24.3,24.3,22.3; 21271,23.9,24.2,24.2,22.8; 21301,23.9,24.2,
        24.2,23.9; 21331,24,24.3,24.2,24.5; 21361,24,24.3,24,22.3; 21391,23.5,
        23.9,24,21.2; 21421,25,25.2,25.3,20.6; 21451,23.6,24,23.8,20.5; 21481,
        23.9,24.2,24.1,20.8; 21511,24,24.2,24.5,21.1; 21541,24.2,24.6,24.3,21.5;
        21571,23.6,23.9,24,21.9; 21601,24,24.3,24.2,22.2; 21631,24,24.3,24.2,
        22.6; 21661,24.4,24.7,24.5,22.8; 21691,23.9,24.2,24.2,23; 21721,24,24.3,
        24.2,23.3; 21751,23.9,24.2,24.2,23.5; 21781,23.9,24.2,24.2,23.7; 21811,
        23.9,24.2,24.2,24; 21841,23.9,24.2,24.2,24.3; 21871,23.9,24.2,24.2,24.5;
        21901,23.9,24.2,24.2,24.8; 21931,23.9,24.2,24.2,25; 21961,23.8,24.1,
        24.1,25; 21991,23.8,24.1,24.1,25; 22021,23.6,23.9,23.9,25; 22051,23.6,
        23.9,23.8,24.8; 22081,23.5,23.8,23.7,24.6; 22111,23.4,23.7,23.6,24.5;
        22141,23.3,23.6,23.5,24.4; 22171,23.1,23.5,23.3,24.4; 22201,23,23.3,
        23.2,24.3; 22231,22.9,23.2,23.1,24.3; 22261,22.8,23.1,23,24.2; 22291,
        22.7,23,22.8,24.1; 22321,22.5,22.8,22.7,24.1; 22351,22.1,22.5,22.4,24.1;
        22381,22.1,22.5,22.5,24; 22411,22.1,22.5,22.5,24; 22441,22,22.3,22.3,
        23.9; 22471,22,22.3,22.3,24; 22501,22,22.3,22.3,24; 22531,22,22.3,22.3,
        23.9; 22561,22,22.3,22.3,23.9; 22591,22,22.3,22.3,23.9; 22621,22,22.3,
        22.3,23.9; 22651,22,22.3,22.3,24; 22681,22,22.3,22.3,24; 22711,22,22.3,
        22.3,24; 22741,22,22.3,22.3,23.9; 22771,22,22.3,22.3,23.9; 22801,22,
        22.3,22.3,23.9; 22831,22,22.3,22.3,23.8; 22861,22,22.3,22.3,23.7; 22891,
        22,22.3,22.3,23.7; 22921,22,22.3,22.3,23.7; 22951,22,22.3,22.3,23.8;
        22981,22,22.3,22.3,23.8; 23011,22,22.3,22.3,23.9; 23041,22,22.3,22.3,
        23.9; 23071,22,22.3,22.3,23.9; 23101,22,22.3,22.3,23.9; 23131,22,22.3,
        22.3,24; 23161,22,22.3,22.3,23.9; 23191,22,22.3,22.3,23.9; 23221,22,
        22.3,22.3,24; 23251,22,22.3,22.3,24; 23281,22,22.3,22.3,24; 23311,22,
        22.3,22.3,24; 23341,22,22.3,22.3,24; 23371,22,22.3,22.3,24; 23401,22,
        22.3,22.3,24; 23431,22.2,22.4,22.4,24; 23461,22.2,22.4,22.4,23.9; 23491,
        22.3,22.6,22.5,23.9; 23521,22.3,22.6,22.5,23.8; 23551,22.4,22.7,22.7,
        23.8; 23581,22.4,22.7,22.7,23.7; 23611,22.4,22.7,22.7,23.7; 23641,22.5,
        22.8,22.7,23.6; 23671,22.5,22.8,22.7,23.6; 23701,22.5,22.8,22.7,23.6;
        23731,22.5,22.8,22.7,23.6; 23761,22.5,22.8,22.7,23.7; 23791,22.4,22.7,
        22.7,23.9; 23821,22.4,22.7,22.7,23.9; 23851,22.4,22.7,22.7,24; 23881,
        22.4,22.7,22.7,24; 23911,22.2,22.5,22.4,23.9; 23941,22.2,22.5,22.4,24.1;
        23971,22.2,22.5,22.4,24.2; 24001,22.2,22.5,22.4,24.2; 24031,22.2,22.5,
        22.4,24.4; 24061,22.2,22.5,22.4,24.5; 24091,22.2,22.5,22.4,24.6; 24121,
        22.2,22.5,22.6,24.6; 24151,22.3,22.6,22.6,24.5; 24181,22.3,22.6,22.7,
        24.5; 24211,22.5,22.8,22.8,24.4; 24241,22.5,22.8,22.8,24.3; 24271,22.6,
        22.9,22.9,24.1; 24301,22.6,22.9,22.9,24; 24331,22.7,23,23,23.9; 24361,
        22.7,23,23,23.8; 24391,22.7,23,23,23.6; 24421,22.7,23,23,23.6; 24451,
        22.7,23,23,23.5; 24481,22.7,23,23,23.4; 24511,22.7,23,23,23.4; 24541,
        22.7,23,23,23.4; 24571,22.6,22.9,22.9,23.6; 24601,22.6,22.9,22.9,23.7;
        24631,22.6,22.9,22.8,23.8; 24661,22.5,22.8,22.8,23.8; 24691,22.5,22.8,
        22.8,24; 24721,22.5,22.8,22.8,24.1; 24751,22.5,22.8,22.8,24.3; 24781,
        22.5,22.8,22.8,24.4; 24811,22.5,22.8,22.8,24.5; 24841,22.5,22.8,22.8,
        24.6; 24871,22.5,22.8,22.8,24.6; 24901,22.5,22.8,22.8,24.6; 24931,22.6,
        22.9,22.9,24.5; 24961,22.6,22.9,22.9,24.3; 24991,22.6,22.9,22.9,24.2;
        25021,22.8,23.1,23,24.1; 25051,22.8,23.1,23,24; 25081,22.8,23.1,23,24;
        25111,22.8,23.1,23,23.9; 25141,22.8,23.1,23,23.8; 25171,22.8,23.1,23,
        23.8; 25201,22.8,23.1,23,23.8; 25231,22.8,23.1,23,23.7; 25261,22.8,23.1,
        23,23.7; 25291,22.8,23.1,23,23.7; 25321,22.8,23.1,23,23.7; 25351,22.8,
        23.1,23,23.8; 25381,22.8,23.1,23,23.8; 25411,22.8,23.1,23,23.9; 25441,
        22.8,23.1,23,24.1; 25471,22.8,23.1,23,24.2; 25501,22.8,23.1,23,24.2;
        25531,22.8,23.1,23,24.2; 25561,22.8,23.1,23,24.4; 25591,22.8,23.1,23,
        24.3; 25621,22.8,23.1,23,24.5; 25651,22.8,23.1,23,24.5; 25681,22.8,23.1,
        23,24.5; 25711,22.8,23.1,23,24.5; 25741,22.8,23.1,23,24.6; 25771,22.8,
        23.1,23,24.7; 25801,22.8,23.1,23,24.5; 25831,22.8,23.1,23,24.4; 25861,
        22.8,23.1,23,24.3; 25891,22.8,23.1,23,24.2; 25921,22.8,23.1,23,24.1;
        25951,22.8,23.1,23,24; 25981,22.8,23.1,23,23.9; 26011,22.8,23.1,23,23.8;
        26041,22.7,23.1,22.9,23.7; 26071,22.7,22.9,22.9,23.7; 26101,22.7,22.9,
        22.9,23.8; 26131,22.5,22.9,22.8,23.8; 26161,22.5,22.8,22.8,23.8; 26191,
        22.5,22.8,22.8,23.8; 26221,22.4,22.8,22.7,23.9; 26251,22.4,22.7,22.7,
        23.9; 26281,22.4,22.7,22.7,24.2; 26311,22.4,22.7,22.7,24.8; 26341,22.4,
        22.7,22.7,26.6; 26371,22.4,22.7,22.7,28.9; 26401,22.4,22.7,22.7,30.6;
        26431,22.4,22.7,22.7,29.4; 26461,22.4,22.7,22.7,24.5; 26491,22.4,22.7,
        22.7,25.1; 26521,22.4,22.7,22.7,24.7; 26551,22.4,22.7,22.7,24.4; 26581,
        22.4,22.7,22.7,23.6; 26611,22.3,22.6,22.6,23; 26641,22.2,22.5,22.5,22.6;
        26671,21.8,22.2,22,23.4; 26701,21.8,22.2,22.2,26.1; 26731,22,22.2,22.2,
        24.4; 26761,22,22.3,22.2,23.3; 26791,22,22.3,22.2,24.2; 26821,22,22.3,
        22.2,25.1; 26851,22,22.3,22.2,25.3; 26881,22,22.3,22.2,24.3; 26911,22,
        22.3,22.2,23.9; 26941,22,22.3,22.2,23.9; 26971,22,22.3,22.2,23.6; 27001,
        22,22.3,22.2,23.3; 27031,22,22.3,22.2,23.2; 27061,22,22.3,22.2,23.6;
        27091,22,22.3,22.2,23.6; 27121,22,22.3,22.2,23.6; 27151,22,22.3,22.2,
        23.9; 27181,22.1,22.4,22.4,24.1; 27211,22.1,22.4,22.4,24.1; 27241,22.1,
        22.3,22.3,24.6; 27271,22.1,22.3,22.3,24.6; 27301,22.1,22.3,22.3,24.6;
        27331,22.1,22.3,22.3,24.6; 27361,22.1,22.3,22.3,24.4; 27391,22.1,22.3,
        22.3,24.3; 27421,22.1,22.3,22.3,23.9; 27451,22.1,22.3,22.3,23.9; 27481,
        22.1,22.3,22.3,23.8; 27511,22.1,22.3,22.3,23.8; 27541,22.1,22.3,22.3,
        23.6; 27571,22.1,22.3,22.3,23.6; 27601,22.1,22.3,22.3,23.6; 27631,22.1,
        22.3,22.3,23.5; 27661,22.1,22.3,22.3,23.8; 27691,22.1,22.3,22.3,24.1;
        27721,22.1,22.3,22.3,24; 27751,22.1,22.3,22.3,23.9; 27781,22.1,22.3,
        22.3,23.9; 27811,22.1,22.3,22.3,24.2; 27841,22.1,22.3,22.3,24.3; 27871,
        22.1,22.3,22.3,24.2; 27901,22.1,22.3,22.3,24.2; 27931,22.1,22.3,22.3,24;
        27961,22.1,22.3,22.3,24; 27991,22.1,22.3,22.3,23.9; 28021,22.1,22.3,
        22.3,22.8; 28051,22.1,22.3,22.3,21.9; 28081,22.1,22.3,22.3,22.6; 28111,
        22.1,22.3,22.3,21.8; 28141,22.1,22.3,22.3,22.1; 28171,22.1,22.3,22.3,
        22.8; 28201,22.1,22.3,22.3,25; 28231,22.1,22.3,22.3,27.6; 28261,22.1,
        22.3,22.3,29.6; 28291,22.1,22.3,22.3,26.2; 28321,22.1,22.3,22.3,23.3;
        28351,22.1,22.3,22.3,24; 28381,22.1,22.3,22.3,23.9; 28411,22.1,22.3,
        22.3,23.6; 28441,22.1,22.3,22.3,22.7; 28472,22.1,22.3,22.3,21.8; 28501,
        22.1,22.3,22.3,22.7; 28531,22.1,22.3,22.3,23.9; 28561,22.1,22.3,22.3,
        25.3; 28591,22.1,22.3,22.3,24.6; 28621,22.1,22.3,22.3,22.7; 28651,22.1,
        22.3,22.3,22.5; 28681,22.1,22.3,22.3,21.8; 28711,22.1,22.3,22.3,21.6;
        28741,22.1,22.3,22.3,21.6; 28771,22.1,22.3,22.3,21.6; 28801,22.1,22.3,
        22.3,21.8; 28831,22.1,22.3,22.3,22; 28861,22.1,22.3,22.3,22.3; 28892,
        22.1,22.3,22.3,22.6; 28921,22.1,22.3,22.3,22.9; 28951,22.1,22.3,22.3,23;
        28981,22.1,22.3,22.3,23.2; 29012,22.1,22.3,22.4,23.4; 29042,22.1,22.4,
        22.4,23.5; 29072,22.2,22.4,22.5,23.5; 29102,22.2,22.5,22.5,23.5; 29132,
        22.3,22.7,22.6,23.6; 29162,22.4,22.8,22.7,23.7; 29192,22.6,22.9,22.9,
        23.8; 29222,22.7,23.1,23,23.8; 29252,22.9,23.2,23.2,23.9; 29282,23,23.3,
        23.3,23.9; 29312,23.2,23.5,23.5,23.8; 29342,23.4,23.7,23.7,23.8; 29372,
        23.5,23.8,23.8,23.7; 29402,23.6,23.9,24,23.7; 29432,23.8,24,24.1,23.6;
        29462,23.8,24.2,24.1,23.4; 29492,23.9,24.2,24.2,23.4; 29522,23.9,24.2,
        24.2,23.3; 29552,23.9,24.2,24.2,23.3; 29582,23.9,24.2,24.2,23.5; 29612,
        23.9,24.2,24.2,23.7; 29642,23.9,24.2,24.2,23.8; 29672,23.9,24.2,24.2,24;
        29702,24.9,25.3,24.7,24.1; 29732,23.5,23.8,23.9,24.2; 29762,24.1,24.4,
        24.3,24.4; 29792,23.6,23.9,24.1,24.5; 29822,24,24.4,24.1,24.5; 29852,
        24.1,24.3,24.6,24.7; 29882,24,24.4,24.2,24.8; 29912,23.7,23.9,24.1,24.7;
        29942,23.9,24.3,24.1,24.6; 29972,23.7,24,24.1,24.4; 30002,23.9,24.2,
        24.3,24.3; 30032,23.9,24.2,24.3,24.1; 30062,24.4,24.6,24.8,23.9; 30092,
        24,24.4,24.2,23.9; 30122,23.9,24.2,24.2,23.8; 30152,23.9,24.2,24.2,23.7;
        30182,23.9,24.2,24.2,23.6; 30212,23.9,24.2,24.2,23.6; 30242,23.9,24.2,
        24.2,23.5; 30272,23.9,24.2,24.2,23.5; 30302,23.9,24.2,24.2,23.7; 30332,
        23.9,24.2,24.2,23.8; 30362,23.9,24.2,24.2,23.8; 30392,23.9,24.2,24.2,
        23.8; 30422,23.9,24.2,24.2,23.9; 30452,23.9,24.2,24.2,23.9; 30482,23.9,
        24.2,24.2,24.1; 30512,23.9,24.2,24.2,24.1; 30542,23.9,24.2,24.2,24.1;
        30572,23.9,24.2,24.2,24.2; 30602,23.9,24.2,24.2,24.3; 30632,23.9,24.2,
        24.2,24.3; 30662,23.9,24.2,24.2,24.3; 30692,23.9,24.2,24.2,24.5; 30722,
        23.9,24.2,24.2,24.5; 30752,23.8,24.1,24.1,24.6; 30782,23.8,24.1,24.1,
        24.7; 30812,23.8,24.1,24.1,24.7; 30842,23.7,24,24,24.7; 30872,23.7,24,
        24,24.6; 30902,23.7,24,23.9,24.5; 30932,23.6,23.9,23.9,24.3; 30962,23.6,
        23.9,23.9,24.1; 30992,23.4,23.8,23.7,24.1; 31022,23.4,23.8,23.7,24;
        31052,23.4,23.8,23.6,24.1; 31082,23.3,23.6,23.6,24.2; 31112,23.3,23.6,
        23.5,24.1; 31142,23.2,23.5,23.5,24; 31172,23.2,23.5,23.4,24; 31202,23.1,
        23.4,23.4,24; 31232,23.1,23.4,23.3,24; 31262,23,23.3,23.3,23.9; 31292,
        23,23.3,23.2,23.9; 31322,22.8,23.2,23.1,23.7; 31352,22.8,23.2,23.1,23.8;
        31382,22.7,23,23,23.8; 31412,22.7,23,23,23.9; 31442,22.6,22.9,22.8,23.9;
        31472,22.6,22.9,22.8,24; 31502,22.5,22.8,22.7,24; 31532,22.5,22.8,22.6,
        24.4; 31562,22.3,22.6,22.6,25; 31592,22.1,22.4,22.3,25.1; 31622,22.1,
        22.4,22.4,24.9; 31652,22.1,22.4,22.4,24.7; 31682,22.1,22.4,22.4,24.5;
        31712,22.1,22.4,22.4,24.2; 31742,22.1,22.4,22.3,24; 31772,22.1,22.4,
        22.3,23.8; 31802,22.1,22.4,22.3,23.6; 31832,22.1,22.4,22.3,23.3; 31862,
        22.1,22.3,22.3,23.2; 31892,22.1,22.3,22.3,23.1; 31922,22.1,22.3,22.3,
        23.3; 31952,22.1,22.3,22.3,23.3; 31982,22.1,22.4,22.4,23.5; 32012,22.1,
        22.4,22.3,23.5; 32042,22.1,22.3,22.3,23.6; 32072,22.1,22.3,22.3,23.7;
        32102,22.1,22.3,22.3,23.8; 32132,22.1,22.3,22.3,24; 32162,22.1,22.3,
        22.3,24.1; 32192,22.1,22.3,22.3,24.1; 32222,22.1,22.3,22.3,24.3; 32252,
        22.1,22.3,22.3,24.3; 32282,22.1,22.3,22.3,24.4; 32312,22.1,22.3,22.3,
        24.4; 32342,22.1,22.3,22.3,24.3; 32372,22.1,22.3,22.3,24.3; 32402,22.1,
        22.3,22.3,24.3; 32432,22.1,22.3,22.3,24.3; 32462,22.1,22.3,22.3,24.5;
        32492,22.1,22.3,22.3,26; 32522,22.1,22.3,22.3,28.1; 32552,22.1,22.3,
        22.3,29.6; 32582,22.1,22.3,22.3,30.2; 32612,22.1,22.3,22.3,28.1; 32642,
        22.1,22.3,22.3,25.3; 32672,22.1,22.3,22.3,24.4; 32702,22.1,22.3,22.3,
        20.1; 32732,22.1,22.3,22.3,20.9; 32762,22.1,22.3,22.3,20.3; 32792,22.1,
        22.3,22.3,20.1; 32822,22.1,22.3,22.3,20.5; 32852,22.1,22.3,22.3,21;
        32882,22.1,22.3,22.3,21.6; 32912,22.1,22.3,22.3,22.1; 32942,22.1,22.3,
        22.3,22.6; 32972,22.1,22.3,22.3,23.2; 33002,22.1,22.3,22.3,23.8; 33032,
        22.1,22.3,22.3,24.3; 33062,22.1,22.3,22.3,24.4; 33092,22.1,22.3,22.3,
        24.6; 33122,22.1,22.3,22.3,24.7; 33152,22.1,22.3,22.3,24.7; 33182,22.1,
        22.3,22.3,24.6; 33212,22.1,22.3,22.3,24.5; 33242,22.1,22.3,22.3,24.4;
        33272,22.1,22.3,22.3,24.2; 33302,22.1,22.3,22.3,24.1; 33332,22.1,22.3,
        22.3,23.9; 33362,22.1,22.3,22.3,23.7; 33392,22.1,22.3,22.3,23.6; 33422,
        22.1,22.3,22.3,23.6; 33452,22.1,22.3,22.3,23.6; 33482,22.1,22.3,22.3,
        23.7; 33512,22.1,22.3,22.3,23.6; 33542,22.1,22.3,22.3,23.5; 33572,22.1,
        22.3,22.3,23.6; 33602,22.1,22.3,22.3,23.6; 33632,22.1,22.3,22.3,23.6;
        33662,22.1,22.3,22.3,23.6; 33692,22.1,22.3,22.3,23.6; 33722,22.1,22.3,
        22.3,23.8; 33752,22.1,22.3,22.3,23.7; 33782,22.1,22.3,22.3,23.7; 33812,
        22.1,22.3,22.3,23.9; 33842,22.1,22.3,22.3,23.9; 33872,22.1,22.3,22.3,24;
        33902,22.1,22.3,22.3,23.9; 33932,22.1,22.3,22.3,23.9; 33962,22.1,22.4,
        22.4,23.9; 33992,22.2,22.4,22.4,23.9; 34022,22.2,22.4,22.4,24; 34052,
        22.3,22.5,22.5,23.9; 34082,22.3,22.5,22.5,23.9; 34112,22.3,22.5,22.5,
        23.8; 34142,22.3,22.6,22.5,23.8; 34172,22.3,22.6,22.5,23.7; 34202,22.3,
        22.6,22.5,23.6; 34232,22.3,22.6,22.5,23.5; 34262,22.3,22.6,22.5,23.6;
        34292,22.3,22.6,22.5,23.6; 34322,22.3,22.6,22.5,23.6; 34352,22.3,22.6,
        22.5,23.7; 34382,22.4,22.6,22.6,23.7; 34412,22.2,22.5,22.5,23.6; 34442,
        22.2,22.5,22.5,23.7; 34472,22.3,22.6,22.5,23.8; 34502,22.3,22.6,22.5,
        23.9; 34532,22.3,22.6,22.5,23.9; 34562,22.3,22.6,22.5,24; 34592,22.3,
        22.6,22.5,24.1; 34622,22.3,22.6,22.7,24.2; 34652,22.4,22.7,22.7,24.2;
        34682,22.4,22.7,22.8,24.1; 34712,22.5,22.9,22.9,24.1; 34742,22.5,22.9,
        22.9,24.1; 34772,22.7,23,23,24.1; 34802,22.7,23,23,23.9; 34832,22.8,23,
        23,23.9; 34862,22.8,23.1,23.1,23.9; 34892,22.8,23.1,23.1,23.8; 34922,
        22.8,23.1,23.1,23.8; 34952,22.8,23.1,23.1,23.7; 34982,22.8,23.1,23.1,
        23.7; 35012,22.8,23.1,23.1,23.6; 35042,22.8,23.1,23.1,23.7; 35072,22.8,
        23.1,23.1,23.8; 35102,22.8,23.1,23.1,23.9; 35132,22.8,23.1,23.1,23.9;
        35162,22.8,23.1,23.1,24.1; 35192,22.8,23.1,23.1,24.1; 35222,22.8,23.1,
        23.1,24.1; 35252,22.8,23.1,23.1,24.2; 35282,22.8,23.1,23.1,24.2; 35312,
        22.8,23.1,23.1,24.3; 35342,22.8,23.1,23.1,24.3; 35372,22.8,23.1,23.1,
        24.2; 35402,22.8,23.1,23.1,24.2; 35432,22.8,23.1,23.1,24.1; 35462,22.8,
        23.1,23.1,24.1; 35492,22.8,23.1,23.1,24; 35522,22.8,23.1,23.1,23.9;
        35552,22.8,23.1,23.1,23.9; 35582,22.8,23.1,23.1,23.8; 35612,22.8,23.1,
        23.1,23.7; 35642,22.8,23.1,23.1,23.7; 35672,22.8,23.1,23.1,23.7; 35702,
        22.8,23.1,23.1,23.8; 35732,22.8,23.1,23.1,23.8; 35762,22.8,23.1,23.1,
        23.8; 35792,22.8,23.1,23.1,23.7; 35822,22.8,23.1,23.1,23.8; 35852,22.8,
        23.1,23.1,23.9; 35882,22.8,23.1,23.1,23.9; 35912,22.8,23.1,23.1,24;
        35942,22.8,23.1,23.1,24.1; 35972,22.8,23.1,23.1,24.1; 36002,22.9,23.1,
        23.1,24; 36032,22.9,23.3,23.3,24; 36062,22.9,23.3,23.3,23.9; 36092,23,
        23.3,23.3,23.9; 36122,23,23.4,23.4,23.9; 36152,23,23.4,23.4,23.9; 36182,
        23,23.4,23.4,23.9; 36212,23.1,23.4,23.4,23.9; 36242,23.1,23.4,23.4,23.9;
        36272,23.1,23.4,23.4,23.9; 36302,23.1,23.4,23.4,24; 36332,23.1,23.4,
        23.4,24; 36362,23.1,23.4,23.4,24; 36392,23.1,23.4,23.4,24.1; 36422,23.1,
        23.4,23.4,24.1; 36452,23.1,23.4,23.4,24.1; 36482,23.1,23.4,23.4,24.1;
        36512,23.1,23.4,23.4,24.1; 36542,23.1,23.4,23.4,24; 36572,23.1,23.4,
        23.4,23.9; 36602,23.1,23.4,23.4,24; 36632,23.1,23.4,23.4,24; 36662,23.1,
        23.4,23.4,24; 36692,23.1,23.4,23.4,24; 36722,23.1,23.4,23.4,24; 36752,
        23.1,23.4,23.4,24; 36782,23.1,23.4,23.4,24; 36812,23.1,23.5,23.5,24;
        36842,23.1,23.5,23.5,24; 36872,23.1,23.5,23.5,24; 36902,23.2,23.5,23.5,
        23.9; 36932,23.2,23.6,23.6,24; 36962,23.2,23.6,23.6,24; 36992,23.2,23.6,
        23.6,23.9; 37022,23.2,23.6,23.6,23.8; 37052,23.2,23.6,23.6,23.8; 37082,
        23.2,23.6,23.6,23.7; 37112,23.2,23.6,23.6,23.8; 37142,23.2,23.6,23.6,
        23.9; 37172,23.2,23.6,23.6,23.9; 37202,23.2,23.6,23.6,24; 37232,23.2,
        23.6,23.6,24.1; 37262,23.2,23.6,23.6,24.1; 37292,23.2,23.6,23.6,24.1;
        37322,23.2,23.6,23.6,24.1; 37352,23.3,23.6,23.6,24.2; 37382,23.3,23.6,
        23.6,24.2; 37412,23.3,23.7,23.7,24.1; 37442,23.3,23.7,23.7,24.1; 37472,
        23.3,23.7,23.7,24.1; 37502,23.3,23.7,23.7,24.1; 37532,23.3,23.7,23.7,
        24.2; 37562,23.3,23.7,23.7,24.2; 37592,23.3,23.7,23.7,24.3; 37622,23.3,
        23.7,23.7,24.3; 37652,23.3,23.7,23.7,24.4; 37682,23.3,23.7,23.7,24.4;
        37712,23.3,23.7,23.7,24.5; 37742,23.3,23.7,23.7,24.4; 37772,23.3,23.7,
        23.7,24.4; 37802,23.3,23.7,23.7,24.3; 37832,23.3,23.7,23.7,24.2; 37862,
        23.3,23.7,23.7,24.2; 37892,23.3,23.7,23.7,24.1; 37922,23.3,23.7,23.7,
        24.1; 37952,23.3,23.7,23.7,24.1; 37982,23.3,23.7,23.7,24; 38012,23.3,
        23.7,23.7,24; 38042,23.3,23.7,23.7,24; 38072,23.3,23.7,23.7,24; 38102,
        23.3,23.7,23.7,24.2; 38132,23.3,23.7,23.7,24.2; 38162,23.3,23.7,23.7,
        24.1; 38192,23.3,23.7,23.7,24.2; 38222,23.3,23.7,23.7,24.1; 38252,23.3,
        23.7,23.7,24.1; 38282,23.3,23.7,23.7,24.1; 38312,23.3,23.7,23.7,24.1;
        38342,23.3,23.7,23.7,24.1; 38372,23.3,23.7,23.7,24.1; 38402,23.3,23.7,
        23.7,24.2; 38432,23.3,23.7,23.7,24.3; 38462,23.3,23.7,23.7,24.3; 38492,
        23.3,23.7,23.7,24.3; 38522,23.3,23.7,23.7,24.4; 38552,23.3,23.7,23.7,
        24.5; 38582,23.3,23.7,23.7,24.4; 38612,23.3,23.7,23.7,24.5; 38642,23.3,
        23.7,23.7,24.5; 38672,23.3,23.7,23.7,24.4; 38702,23.3,23.7,23.7,24.4;
        38732,23.3,23.7,23.6,24.4; 38762,23.3,23.6,23.6,24.3; 38792,23.3,23.6,
        23.6,24.4; 38822,23.2,23.6,23.6,24.4; 38852,23.2,23.5,23.5,24.4; 38882,
        23.2,23.5,23.5,24.3; 38912,23.1,23.5,23.5,24.2; 38942,23.1,23.5,23.3,
        24.2; 38972,23,23.3,23.3,24.2; 39002,23,23.3,23.3,24.2; 39032,23,23.3,
        23.2,24.1; 39062,22.9,23.2,23.2,24.2; 39092,22.9,23.2,23.2,24.2; 39122,
        22.8,23.1,23.1,24.2; 39152,22.8,23.1,23.1,24.2; 39182,22.7,23,23,24.2;
        39212,22.7,23,23,24.3; 39242,22.7,23,22.9,24.4; 39272,22.6,22.9,22.9,
        24.4; 39302,22.6,22.9,22.9,24.4; 39332,22.4,22.7,22.7,24.4; 39362,22.4,
        22.7,22.7,24.4; 39392,22.3,22.6,22.6,24.4; 39422,22.3,22.6,22.5,24.5;
        39452,22.2,22.5,22.5,24.5; 39482,22.2,22.5,22.5,24.5; 39512,22,22.3,
        22.4,24.6; 39542,22,22.3,22.4,24.6; 39572,22,22.3,22.4,24.6; 39602,22,
        22.3,22.4,24.5; 39632,21.8,22.1,22,24.5; 39662,21.8,22.1,22.2,24.5;
        39692,21.9,22.3,22.2,24.5; 39722,21.9,22.3,22.3,24.3; 39752,21.9,22.3,
        22.3,24.3; 39782,22,22.3,22.3,24.3; 39812,22,22.3,22.3,24.3; 39842,22,
        22.3,22.3,24.3; 39872,22,22.3,22.3,24.3; 39902,22,22.3,22.3,24.3; 39932,
        22,22.3,22.3,24.3; 39962,22,22.3,22.3,24.3; 39992,22,22.3,22.3,24.3;
        40022,22,22.3,22.3,24.3; 40052,22,22.3,22.3,24.3; 40082,22.2,22.5,22.4,
        24.2; 40112,22,22.3,22.3,24.2; 40142,22,22.3,22.3,24.1; 40172,22,22.3,
        22.3,24.2; 40202,22,22.3,22.3,24.4; 40232,22,22.3,22.3,24.6; 40262,22,
        22.3,22.3,24.8; 40292,22,22.3,22.3,24.9; 40322,22,22.3,22.3,25.1; 40352,
        22,22.3,22.3,25.1; 40382,22,22.3,22.3,25; 40412,22,22.3,22.3,25; 40442,
        22,22.3,22.3,24.8; 40472,22,22.3,22.3,24.7; 40502,22,22.3,22.3,24.5;
        40532,22,22.3,22.3,24.4; 40562,22,22.3,22.3,24.4; 40592,22,22.3,22.3,
        24.3; 40622,22,22.3,22.3,24.2; 40652,22,22.3,22.3,24.2; 40682,22,22.3,
        22.3,24.3; 40712,22,22.3,22.3,24.4; 40742,22,22.3,22.3,24.5; 40772,22,
        22.3,22.3,24.5; 40802,22,22.3,22.3,24.7; 40832,22,22.3,22.3,24.7; 40862,
        22,22.3,22.3,22.6; 40892,22,22.3,22.3,24.1; 40922,22,22.3,22.3,24.4;
        40952,22,22.3,22.3,24.3; 40982,22,22.3,22.3,23.8; 41012,22,22.3,22.3,
        21.2; 41042,22,22.3,22.3,19.6; 41072,22,22.3,22.3,18.7; 41102,22,22.3,
        22.3,18.3; 41132,22,22.3,22.3,18.5; 41162,22,22.3,22.3,19; 41192,22,
        22.3,22.3,19.8; 41222,22,22.3,22.3,20.6; 41252,22,22.3,22.3,21.3; 41282,
        22,22.3,22.3,22.1; 41312,22.2,22.5,22.4,22.8; 41342,22.3,22.6,22.6,23.5;
        41372,22.5,22.8,22.8,23.9; 41402,22.6,22.9,23,24.2; 41432,22.9,23.1,
        23.1,24.2; 41462,23,23.3,23.3,24; 41492,23.1,23.4,23.5,23.8; 41522,23.4,
        23.7,23.6,23.7; 41552,23.6,23.9,23.9,23.5; 41582,23.7,24,24,23.3; 41612,
        23.8,24.1,24.2,23.1; 41642,23.8,24.1,24.2,23; 41672,24,24.2,24.2,22.8;
        41702,24,24.2,24.2,22.8; 41732,24,24.2,24.2,22.9; 41762,24,24.2,24.2,
        23.1; 41792,24,24.2,24.2,23.1; 41822,24,24.2,24.2,23.3; 41852,23.5,23.8,
        24,23.5; 41882,24.1,24.4,24.3,23.5; 41912,23.6,23.8,24,23.7; 41942,24.1,
        24.4,24.3,23.8; 41972,23.6,23.9,24,23.8; 42002,24,24.3,24.2,23.9; 42032,
        23.8,24.1,24.4,24.7; 42062,25,25.2,25.4,25.2; 42092,23.9,24.3,24.1,25.1;
        42122,24,24.2,24.3,24.9; 42152,24,24.2,24.3,24.7; 42182,24.5,24.8,24.7,
        24.5; 42212,23.9,24.2,24.1,24.3; 42242,23.9,24.2,24.1,24; 42272,23.9,
        24.2,24.1,23.8; 42302,23.9,24.2,24.1,23.6; 42332,23.9,24.2,24.1,23.5;
        42362,24,24.3,24.1,23.6; 42392,24,24.3,24.1,23.6; 42422,24,24.3,24.1,
        23.7; 42452,24,24.3,24.1,23.7; 42482,23.9,24.3,24.1,23.7; 42512,23.9,
        24.3,24.1,23.7; 42542,23.9,24.3,24.1,23.7; 42572,23.9,24.3,24.1,23.8;
        42602,23.9,24.3,24.1,23.8; 42632,23.9,24.3,24.1,23.9; 42662,23.9,24.3,
        24.1,24; 42692,23.9,24.3,24.1,24.2; 42722,23.9,24.3,24.1,24.2; 42752,
        23.9,24.3,24.1,24.5; 42782,23.9,24.3,24.1,24.6; 42812,23.9,24.3,24.1,
        24.7; 42842,23.9,24.3,24.1,24.9; 42872,23.9,24.3,24.1,24.9; 42902,23.9,
        24.3,24.1,24.8; 42932,23.9,24.3,24.1,24.8; 42962,23.9,24.3,24.1,24.7;
        42992,23.9,24.3,24.1,24.7; 43022,23.9,24.3,24.1,24.6; 43052,23.9,24.3,
        24.1,24.5; 43082,23.9,24.3,24.1,24.3; 43112,23.9,24.3,24.1,24.3; 43142,
        23.9,24.3,24.1,24.4; 43172,23.9,24.1,24.1,24.3; 43202,23.9,24.1,24.1,
        24.3; 43232,23.9,24.1,24.1,24.2; 43262,23.9,24.1,24.1,24.2; 43292,23.8,
        24,24,24.1; 43322,23.8,24,24,24; 43352,23.7,24,24,24; 43382,23.7,23.9,
        23.9,23.9; 43412,23.7,23.9,23.9,23.9; 43442,23.5,23.9,23.9,23.9; 43472,
        23.5,23.8,23.7,23.9; 43502,23.4,23.8,23.7,23.9; 43532,23.4,23.8,23.6,
        23.9; 43562,23.3,23.6,23.6,23.8; 43592,23.3,23.6,23.5,23.8; 43622,23.2,
        23.5,23.4,23.9; 43652,23,23.3,23.3,24; 43682,23,23.3,23.3,24; 43712,
        22.9,23.2,23.1,24; 43742,22.8,23.1,23,24; 43772,22.8,23.1,23,24; 43802,
        22.6,22.9,22.9,23.9; 43832,22.5,22.8,22.8,24; 43862,22.4,22.7,22.6,24;
        43892,22.2,22.6,22.5,24; 43922,22.2,22.6,22.5,24; 43952,21.9,22.2,22.1,
        24; 43982,21.9,22.2,22.3,24.1; 44012,22,22.3,22.3,24.1; 44042,22,22.3,
        22.3,24.2; 44072,22,22.3,22.3,24.3; 44102,22,22.3,22.3,24.2; 44132,22,
        22.3,22.3,24.2; 44162,22,22.3,22.3,24.1; 44192,22,22.3,22.3,24.1; 44222,
        22,22.3,22.3,24.1; 44252,22,22.3,22.3,24; 44282,22,22.3,22.3,23.9;
        44312,22,22.3,22.3,23.6; 44342,22,22.3,22.3,23.5; 44372,22,22.3,22.3,
        23.5; 44402,22,22.3,22.3,23.5; 44432,22,22.3,22.3,23.4; 44462,22,22.3,
        22.3,23.4; 44492,22,22.3,22.3,23.4; 44522,22,22.3,22.3,23.4; 44552,22,
        22.3,22.3,23.5; 44582,22,22.3,22.3,23.6; 44612,22,22.3,22.3,23.6; 44642,
        22,22.3,22.3,23.7; 44672,22,22.3,22.3,23.7; 44702,22,22.3,22.3,23.8;
        44732,22,22.3,22.3,23.8; 44762,22,22.3,22.3,23.9; 44792,22,22.3,22.3,
        23.9; 44822,22,22.3,22.3,23.8; 44852,22.1,22.4,22.4,23.8; 44882,22.1,
        22.4,22.5,23.8; 44912,22.3,22.5,22.5,23.7; 44942,22.3,22.7,22.6,23.7;
        44972,22.4,22.7,22.7,23.5; 45002,22.5,22.8,22.7,23.3; 45032,22.5,22.8,
        22.8,23.3; 45062,22.6,22.9,22.8,23.2; 45092,22.6,22.9,22.8,23.1; 45122,
        22.6,22.9,22.8,23.1; 45152,22.6,22.9,22.8,23.2; 45182,22.8,23.1,23,23.4;
        45212,22.5,22.8,22.7,23.2; 45242,22.5,22.8,22.8,23.4; 45272,22.6,22.8,
        22.8,23.8; 45302,22.6,22.8,22.8,25.2; 45332,22.6,22.8,22.8,32.4; 45362,
        22.6,22.8,22.8,41.8; 45392,22.6,22.8,22.8,37.8; 45422,22.6,22.8,22.8,
        34.6; 45452,22.6,22.9,22.8,31.9; 45482,22.6,22.9,22.9,29.5; 45512,22.7,
        23,23,26.6; 45542,22.8,23,23,26.4; 45572,22.8,23,23,25.5; 45602,22.8,23,
        23,24.2; 45632,22.8,23.1,23,24; 45662,22.7,23,22.9,24.1; 45692,22.7,23,
        22.9,23.8; 45722,22.5,22.9,22.8,23.7; 45752,22.4,22.7,22.7,23.7; 45782,
        22.3,22.6,22.5,23.8; 45812,22.2,22.5,22.4,23.9; 45842,22.1,22.4,22.3,24;
        45872,22.1,22.4,22.3,24.2; 45902,22.1,22.4,22.3,24.4; 45932,22.1,22.3,
        22.3,24.6; 45962,22.1,22.3,22.3,24.8; 45992,22.1,22.3,22.3,24.8; 46022,
        22.1,22.3,22.3,24.6; 46052,22.1,22.3,22.3,20.2; 46082,22.1,22.3,22.3,
        18.6; 46112,22.1,22.3,22.3,19.3; 46142,22.1,22.3,22.3,20.1; 46172,22.1,
        22.3,22.3,21.7; 46202,22.1,22.3,22.3,23.9; 46232,22.1,22.3,22.3,23.7;
        46262,22.1,22.3,22.3,23.5; 46292,22.1,22.3,22.3,23.5; 46322,22.1,22.3,
        22.3,23.5; 46352,22.1,22.3,22.3,23.7; 46382,22.1,22.4,22.4,24.1; 46412,
        22.1,22.4,22.3,24.3; 46442,22.1,22.4,22.3,24.5; 46472,21.8,22.1,22,24.6;
        46502,21.8,22.1,22.2,24.8; 46532,22,22.2,22.2,24.9; 46562,22,22.2,22.2,
        25.1; 46592,22,22.2,22.3,24.9; 46622,22.1,22.4,22.3,23; 46652,22.1,22.4,
        22.3,22.9; 46682,22.1,22.4,22.3,23.3; 46712,22.1,22.4,22.3,23.4; 46742,
        22.1,22.4,22.3,23.3; 46772,22.1,22.4,22.3,23.3; 46802,22.1,22.4,22.3,
        23.3; 46832,22.1,22.4,22.3,24; 46862,22.1,22.4,22.3,24.7; 46892,22.1,
        22.4,22.3,24.6; 46922,22.1,22.4,22.3,24.4; 46952,22.1,22.4,22.3,24.3;
        46982,22.1,22.4,22.3,24.2; 47012,22.1,22.4,22.3,24.1; 47042,22.1,22.4,
        22.3,24.1; 47072,22.1,22.4,22.3,24.1; 47102,22.1,22.4,22.3,24.1; 47132,
        22.1,22.4,22.3,24.1; 47162,22.1,22.4,22.3,24; 47192,22.1,22.4,22.3,23.9;
        47222,22.1,22.4,22.3,23.9; 47252,22.1,22.4,22.3,23.9; 47282,22.1,22.4,
        22.3,24; 47312,22.1,22.4,22.3,23.9; 47342,22.1,22.4,22.3,23.8; 47372,
        22.1,22.4,22.3,23.7; 47402,22.1,22.4,22.3,23.9; 47432,22.1,22.4,22.3,
        23.9; 47462,22.1,22.4,22.3,23.9; 47492,22.1,22.4,22.3,23.9; 47522,22.1,
        22.4,22.3,23.9; 47552,22.1,22.4,22.3,23.9; 47582,22.1,22.4,22.3,23.9;
        47612,22.1,22.4,22.3,24; 47642,22.1,22.4,22.3,24.1; 47672,22.1,22.4,
        22.3,24.1; 47702,22.1,22.4,22.3,24.1; 47732,22.1,22.4,22.3,24.1; 47762,
        22.1,22.4,22.3,24.2; 47792,22.1,22.4,22.3,24.2; 47822,22.1,22.4,22.3,
        24.1; 47852,22.1,22.4,22.3,24.1; 47882,22.1,22.4,22.3,24; 47912,22.1,
        22.4,22.3,23.9; 47942,22.1,22.4,22.3,23.8; 47972,22.1,22.4,22.3,23.8;
        48002,22.1,22.4,22.3,23.8; 48032,22.1,22.4,22.3,24.1; 48062,22.1,22.4,
        22.3,24.2; 48092,22.1,22.4,22.3,24.2; 48122,22.1,22.4,22.3,24.1; 48152,
        22.1,22.4,22.3,24.1; 48182,22.1,22.4,22.3,24.2; 48212,22.1,22.4,22.3,
        24.1; 48242,22.1,22.4,22.3,24.1; 48272,22.1,22.4,22.3,23.8; 48302,22.1,
        22.4,22.3,22.5; 48332,22.1,22.4,22.3,21; 48362,22.1,22.4,22.3,20.8;
        48392,22.1,22.4,22.3,21.3; 48422,22.1,22.4,22.3,21.8; 48452,22.1,22.4,
        22.3,22.3; 48482,22.1,22.4,22.3,22.9; 48512,22.1,22.4,22.3,23.7; 48542,
        22.1,22.4,22.3,24; 48572,22.1,22.4,22.3,24.1; 48602,22.1,22.4,22.3,24.7;
        48632,22.1,22.4,22.3,25.4; 48662,22.1,22.4,22.3,25.6; 48692,22.1,22.4,
        22.3,25.8; 48722,22.1,22.4,22.3,25.6; 48752,22.1,22.4,22.3,25.4; 48782,
        22.1,22.4,22.3,25.3; 48812,22.1,22.4,22.3,25.1; 48842,22.1,22.4,22.3,
        24.9; 48872,22.1,22.4,22.3,24.7; 48902,22.1,22.4,22.3,24.4; 48932,22.1,
        22.4,22.3,24.3; 48962,22.1,22.4,22.3,24.1; 48992,22.1,22.4,22.3,23.9;
        49022,22.1,22.4,22.3,23.6; 49052,22.1,22.4,22.3,23.4; 49082,22.1,22.4,
        22.3,23.3; 49112,22.1,22.4,22.3,23.4; 49142,22.1,22.4,22.3,23.5; 49172,
        22.1,22.4,22.3,23.7; 49202,22.1,22.4,22.3,23.8; 49232,22.1,22.4,22.3,24;
        49262,22.1,22.4,22.3,24.2; 49292,22.1,22.4,22.3,24.3; 49322,22.1,22.4,
        22.3,24.5; 49352,22.1,22.4,22.3,24.7; 49382,22.1,22.4,22.3,24.9; 49412,
        22.1,22.4,22.3,24.8; 49442,22.1,22.4,22.3,24.8; 49472,22.1,22.4,22.3,
        24.7; 49502,22.1,22.4,22.3,24.6; 49532,22.1,22.4,22.3,24.6; 49562,22.1,
        22.4,22.3,24.4; 49592,22.1,22.4,22.3,24.2; 49622,22.1,22.4,22.3,24.2;
        49652,22.1,22.4,22.3,24.2; 49682,22.1,22.4,22.3,24; 49712,22.1,22.4,
        22.3,23.7; 49742,22.1,22.4,22.3,23.5; 49772,22.1,22.4,22.3,23.2; 49802,
        22.1,22.4,22.3,23; 49832,22.1,22.4,22.3,23.1; 49862,22.1,22.4,22.3,23.1;
        49892,22.1,22.4,22.3,23.2; 49922,22.1,22.4,22.3,23.4; 49952,22.1,22.4,
        22.3,23.5; 49982,22.1,22.4,22.3,23.7; 50012,22.1,22.4,22.3,23.9; 50042,
        22.1,22.4,22.3,24; 50072,22.1,22.4,22.3,24.3; 50102,22.1,22.4,22.3,24.6;
        50132,22.1,22.4,22.3,24.9; 50162,22.1,22.4,22.3,24.9; 50192,22.1,22.4,
        22.3,24.8; 50222,22.1,22.4,22.3,24.7; 50252,22.1,22.4,22.3,24.5; 50282,
        22.1,22.4,22.3,24.4; 50312,22.1,22.4,22.3,24.3; 50342,22.1,22.4,22.3,
        24.1; 50372,22.1,22.4,22.3,23.9; 50402,22.1,22.4,22.3,23.6; 50432,21.9,
        22.2,22.3,23.2; 50462,21.9,22.2,22.3,22.8; 50492,22,22.3,22.3,22.4;
        50522,22,22.3,22.3,22.3; 50552,22,22.3,22.3,22.6; 50582,22,22.3,22.3,
        22.7; 50612,22,22.3,22.3,22.9; 50642,22,22.3,22.3,23.1; 50672,22,22.3,
        22.3,23.4; 50702,22,22.3,22.3,23.6; 50732,22,22.3,22.3,23.8; 50762,22,
        22.3,22.3,24; 50792,22,22.3,22.3,24.3; 50822,22,22.3,22.3,24.5; 50852,
        22,22.3,22.3,24.7; 50882,22,22.3,22.3,24.9; 50912,22,22.3,22.3,25;
        50942,22,22.3,22.3,24.9; 50972,22,22.3,22.3,24.8; 51002,22,22.3,22.3,
        24.7; 51032,22,22.3,22.3,24.6; 51062,22,22.3,22.3,24.4; 51092,22,22.3,
        22.3,24.3; 51122,22,22.3,22.3,24.2; 51152,22,22.3,22.3,24.1; 51182,22,
        22.3,22.4,23.9; 51212,21.9,22.2,22.3,23.2; 51242,21.9,22.2,22.3,23.1;
        51272,21.9,22.2,22.3,23.1; 51302,22,22.2,22.3,23.1; 51332,22,22.4,22.3,
        23.2; 51362,22,22.4,22.3,23.4; 51392,22,22.4,22.3,23.2; 51422,22,22.4,
        22.3,23; 51452,22,22.4,22.3,22.7; 51482,22,22.4,22.3,22.6; 51512,22,
        22.4,22.3,22.6; 51542,22,22.4,22.3,22.7; 51572,22,22.4,22.4,22.7; 51602,
        22.2,22.5,22.5,22.7; 51632,22.3,22.6,22.6,22.7; 51662,22.3,22.6,22.6,
        22.9; 51692,22.5,22.8,22.8,22.9; 51722,22.7,22.9,22.9,23; 51752,22.8,23,
        23.1,23.1; 51782,22.9,23.1,23.2,23.2; 51812,23,23.2,23.2,23.3; 51842,23,
        23.3,23.3,23.5; 51872,23.1,23.3,23.4,23.5; 51902,23.1,23.5,23.4,23.6;
        51932,23.2,23.5,23.5,23.7; 51962,23.2,23.6,23.5,23.7; 51992,23.2,23.6,
        23.5,23.7; 52022,23.3,23.6,23.5,23.7; 52052,23.3,23.6,23.6,23.8; 52082,
        23.3,23.6,23.6,23.8; 52112,23.3,23.7,23.6,23.9; 52142,23.3,23.7,23.6,
        23.9; 52172,23.3,23.7,23.6,24; 52202,23.3,23.6,23.6,24; 52232,23.3,23.6,
        23.6,24.1; 52262,23.3,23.6,23.6,24.1; 52292,23.3,23.7,23.6,24.1; 52322,
        23.3,23.7,23.6,24.2; 52352,23.3,23.7,23.6,24.2; 52382,23.4,23.7,23.8,
        24.3; 52412,23.4,23.8,23.8,24.3; 52442,23.4,23.8,23.8,24.2; 52472,23.6,
        23.8,23.8,24.2; 52502,23.6,23.8,23.8,24.2; 52532,23.6,23.8,23.8,24.1;
        52562,23.6,23.8,23.8,24; 52592,23.6,23.8,23.8,23.9; 52622,23.6,23.8,
        23.8,23.9; 52652,23.6,23.8,23.8,23.9; 52682,23.6,23.8,23.8,23.9; 52712,
        23.6,23.8,23.8,23.9; 52742,23.6,23.8,23.8,23.9; 52772,23.6,23.8,23.8,
        23.9; 52802,23.6,23.8,23.8,23.9; 52832,23.6,23.8,23.8,23.8; 52862,23.6,
        23.8,23.8,23.9; 52892,23.6,23.8,23.8,23.9; 52922,23.6,23.8,23.8,24;
        52952,23.6,23.8,23.8,24; 52982,23.6,23.8,23.8,24.1; 53012,23.6,23.8,
        23.8,24.1; 53042,23.6,23.8,23.8,24.1; 53072,23.6,23.8,23.8,24.2; 53102,
        23.6,23.8,23.8,24.1; 53132,23.4,23.8,23.8,24.1; 53162,23.4,23.7,23.6,
        24.1; 53192,23.4,23.7,23.6,24.1; 53222,23.4,23.7,23.6,24.1; 53252,23.3,
        23.6,23.5,24.1; 53282,23.3,23.6,23.5,24; 53312,23.3,23.6,23.5,24; 53342,
        23.2,23.5,23.4,24; 53372,23.2,23.5,23.4,23.9; 53402,23.2,23.5,23.4,23.9;
        53432,23.2,23.5,23.3,23.9; 53462,23,23.3,23.3,23.9; 53492,23,23.3,23.3,
        23.9; 53522,23,23.3,23.3,23.9; 53552,23,23.3,23.3,23.9; 53582,23,23.3,
        23.3,23.9; 53612,23,23.3,23.3,23.9; 53642,23,23.3,23.3,23.9; 53672,23,
        23.3,23.3,23.9; 53702,23,23.3,23.3,23.9; 53732,23,23.3,23.3,24.1; 53762,
        23,23.3,23.3,24.1; 53792,23,23.3,23.3,24.1; 53822,23,23.3,23.3,24.1;
        53852,23,23.3,23.3,24.1; 53882,23,23.3,23.3,24.1; 53912,23,23.3,23.3,
        24.4; 53942,23,23.3,23.3,24.8; 53972,23,23.3,23.3,25.1; 54002,23,23.3,
        23.3,25.6; 54032,23,23.3,23.3,25.9; 54062,23,23.3,23.3,26.2; 54092,23,
        23.3,23.3,26.1; 54122,23,23.3,23.3,25.9; 54152,23,23.3,23.3,25.6; 54182,
        23,23.3,23.3,25.4; 54212,22.9,23.2,23.2,25.1; 54242,22.9,23.2,23.2,24.8;
        54272,22.9,23.2,23.1,24.6; 54302,22.8,23.1,23.1,24.5; 54332,22.8,23.1,
        23,24.3; 54362,22.7,22.9,22.9,23.9; 54392,22.6,22.9,22.9,23.2; 54422,
        22.5,22.8,22.7,22.5; 54452,22.5,22.7,22.6,21.9; 54482,22.3,22.7,22.6,
        21.8; 54512,22.2,22.6,22.5,21.8; 54542,22.2,22.4,22.4,21.9; 54572,22.1,
        22.4,22.4,22.2; 54602,22.1,22.3,22.3,22.5; 54632,22.1,22.3,22.3,22.8;
        54662,22.1,22.3,22.3,23; 54692,22.1,22.3,22.3,23.2; 54722,22.1,22.3,
        22.3,23.4; 54752,22.1,22.3,22.3,23.6; 54782,22.1,22.4,22.4,23.9; 54812,
        22.2,22.4,22.5,24; 54842,22.3,22.6,22.6,24.4; 54872,22.3,22.7,22.7,24.4;
        54902,22.5,22.8,22.8,24.4; 54932,22.6,22.9,22.9,24.4; 54962,22.6,22.9,
        22.9,24.3; 54992,22.8,23.1,23.1,24.2; 55022,22.9,23.2,23.2,24.2; 55052,
        22.9,23.2,23.2,24.1; 55082,22.9,23.2,23.2,23.8; 55112,22.9,23.2,23.2,
        23.8; 55142,22.9,23.2,23.2,23.5; 55172,22.9,23.2,23.2,23.3; 55202,22.9,
        23.2,23.2,23.1; 55232,22.8,23.2,23.1,22.9; 55262,22.8,23,23,22.9; 55292,
        22.7,23,23,22.9; 55322,22.7,22.9,23,23.1; 55352,22.7,22.9,23,23.2;
        55382,22.7,22.9,23,23.4; 55412,22.7,22.9,23,23.5; 55442,22.7,22.9,23,
        23.7; 55472,22.7,22.9,23,23.8; 55502,22.7,22.9,23,23.9; 55532,22.7,23.1,
        23.1,24.1; 55562,22.8,23.1,23.1,24.2; 55592,23,23.2,23.2,24.2; 55622,23,
        23.3,23.3,24.3; 55652,23.1,23.3,23.3,24.3; 55682,23.2,23.5,23.5,24.3;
        55712,23.2,23.6,23.6,24.2; 55742,23.3,23.6,23.6,24.2; 55772,23.3,23.7,
        23.7,24.1; 55802,23.4,23.7,23.7,24.1; 55832,23.4,23.8,23.7,24; 55862,
        23.4,23.8,23.7,23.9; 55892,23.4,23.8,23.7,23.9; 55922,23.4,23.8,23.7,
        23.8; 55952,23.4,23.7,23.7,23.8; 55982,23.4,23.7,23.7,23.7; 56012,23.4,
        23.7,23.7,23.7; 56042,23.3,23.7,23.6,23.7; 56072,23.3,23.6,23.6,23.8;
        56102,23.3,23.6,23.6,23.9; 56132,23.2,23.6,23.5,24; 56162,23.2,23.5,
        23.5,24; 56192,23.2,23.5,23.5,24.1; 56222,23.2,23.5,23.5,24.2; 56252,
        23.2,23.5,23.5,24.4; 56282,23.2,23.5,23.5,24.8; 56312,23.2,23.5,23.5,
        25.2; 56342,23.2,23.5,23.5,25.5; 56372,23.2,23.5,23.5,26; 56402,23.2,
        23.5,23.5,26.3; 56432,23.2,23.5,23.5,26.2; 56462,23.2,23.5,23.5,26.1;
        56492,23.2,23.5,23.5,25.8; 56522,23.2,23.5,23.5,25.5; 56552,23.2,23.5,
        23.5,25.3; 56582,23.2,23.5,23.5,25; 56612,23.2,23.5,23.5,24.7; 56642,
        23.2,23.5,23.5,24.5; 56672,23.2,23.5,23.5,24.3; 56702,23.1,23.5,23.3,
        24.2; 56732,23,23.3,23.2,24; 56762,23,23.3,23.2,23.8; 56792,22.9,23.2,
        23.1,23.6; 56822,22.8,23.1,23,23.5; 56852,22.8,23.1,23,23.5; 56882,22.6,
        23,22.9,23.5; 56912,22.5,22.8,22.8,23.5; 56942,22.5,22.8,22.8,23.5;
        56972,22.4,22.7,22.6,23.7; 57002,22.3,22.6,22.6,23.8; 57032,22.3,22.6,
        22.5,23.8; 57062,22.2,22.5,22.4,23.9; 57092,22.2,22.5,22.4,24; 57122,
        22.2,22.5,22.4,24; 57152,22.1,22.4,22.3,24.2; 57182,22.1,22.4,22.3,24.5;
        57212,22.1,22.4,22.3,24.8; 57242,22.1,22.4,22.3,24.9; 57272,22.1,22.4,
        22.3,25; 57302,22.1,22.4,22.3,25.1; 57332,22.1,22.4,22.3,25; 57363,22.2,
        22.5,22.4,24.9; 57392,22.2,22.5,22.4,24.7; 57422,22.2,22.5,22.4,24.7;
        57452,22.2,22.5,22.4,24.5; 57483,22.2,22.5,22.4,24.4; 57512,22.2,22.5,
        22.4,24.2; 57542,22.2,22.5,22.4,23.9; 57572,22.2,22.5,22.4,23.6; 57602,
        22.2,22.5,22.4,23.4; 57632,22.2,22.5,22.4,23.3; 57662,22.2,22.5,22.4,
        23.2; 57692,22,22.3,22.3,23.3; 57722,22,22.3,22.3,23.3; 57752,22,22.3,
        22.3,23.3; 57782,22,22.3,22.3,23.4; 57812,22,22.3,22.3,23.6; 57842,22,
        22.3,22.3,23.7; 57872,22,22.3,22.3,23.9; 57902,22,22.3,22.3,23.9; 57932,
        22,22.3,22.3,24.1; 57962,22,22.3,22.3,24.3; 57992,22,22.3,22.3,24.4;
        58022,22,22.3,22.3,24.4; 58052,22,22.3,22.3,24.4; 58082,22,22.3,22.3,
        24.5; 58112,22,22.3,22.3,24.4; 58142,22,22.3,22.3,24.5; 58172,22,22.3,
        22.3,24.4; 58202,22,22.3,22.3,24.3; 58233,22,22.3,22.3,24.2; 58263,22,
        22.3,22.3,24.1; 58293,22,22.3,22.3,24.1; 58323,22,22.3,22.3,24; 58353,
        22,22.3,22.3,23.9; 58383,22.2,22.4,22.4,23.6; 58413,22.2,22.4,22.4,23.5;
        58443,22.3,22.4,22.5,23.3; 58473,22.3,22.6,22.5,23.3; 58503,22.3,22.6,
        22.6,23.2; 58533,22.4,22.6,22.6,23.3; 58563,22.4,22.7,22.6,23.3; 58593,
        22.4,22.7,22.6,23.4; 58623,22.4,22.7,22.6,23.5; 58653,22.4,22.7,22.6,
        23.6; 58683,22.4,22.7,22.6,23.7; 58713,22.4,22.7,22.6,23.8; 58743,22.4,
        22.7,22.6,23.8; 58773,22.4,22.7,22.6,23.9; 58803,22.4,22.7,22.6,23.9;
        58833,22.4,22.7,22.6,24.1; 58863,22.4,22.7,22.6,24.1; 58893,22.4,22.7,
        22.6,24.2; 58923,22.4,22.7,22.6,24.2; 58953,22.4,22.7,22.6,24.3; 58983,
        22.4,22.7,22.6,24.3; 59013,22.4,22.7,22.6,24.3; 59043,22.4,22.7,22.6,
        24.4; 59073,22.4,22.7,22.6,24.4; 59103,22.4,22.7,22.6,24.4; 59133,22.4,
        22.7,22.6,24.3; 59163,22.4,22.7,22.6,24.3; 59193,22.4,22.7,22.6,24.2;
        59223,22.4,22.7,22.6,24.1; 59253,22.4,22.7,22.6,24.1; 59283,22.4,22.7,
        22.6,24; 59313,22.4,22.7,22.6,24; 59343,22.4,22.7,22.6,23.9; 59373,22.4,
        22.7,22.6,24; 59403,22.4,22.7,22.6,23.9; 59433,22.4,22.7,22.6,23.8;
        59463,22.4,22.7,22.6,23.8; 59493,22.4,22.7,22.6,23.7; 59523,22.4,22.7,
        22.6,23.7; 59553,22.4,22.7,22.6,23.6; 59583,22.4,22.7,22.6,23.5; 59613,
        22.4,22.7,22.6,23.2; 59643,22.4,22.7,22.6,22.9; 59673,22.4,22.7,22.6,
        22.7; 59703,22.4,22.7,22.6,22.5; 59733,22.4,22.7,22.6,22.5; 59763,22.4,
        22.7,22.6,22.6; 59793,22.4,22.7,22.6,22.7; 59823,22.4,22.7,22.6,22.7;
        59853,22.4,22.7,22.6,22.9; 59883,22.4,22.7,22.7,23.1; 59913,22.5,22.8,
        22.7,23.3; 59943,22.5,22.8,22.8,23.5; 59973,22.6,22.9,22.9,23.6; 60003,
        22.6,22.9,22.9,23.7; 60033,22.8,23.1,23.1,23.9; 60063,22.8,23.1,23.1,24;
        60093,22.9,23.2,23.2,24; 60123,22.9,23.2,23.2,24; 60153,23,23.3,23.3,24;
        60183,23,23.3,23.3,24.1; 60213,23,23.3,23.3,24.4; 60243,23,23.3,23.3,
        24.7; 60273,23,23.3,23.3,25; 60303,23,23.3,23.3,25.4; 60333,23,23.3,
        23.3,25.7; 60363,23,23.3,23.3,25.8; 60393,23,23.3,23.3,25.9; 60423,23,
        23.3,23.3,25.8; 60453,23,23.3,23.3,25.6; 60483,23,23.3,23.3,25.3; 60513,
        23,23.3,23.3,25.1; 60543,23,23.3,23.3,24.9; 60573,23,23.3,23.3,24.8;
        60603,23,23.3,23.3,24.6; 60633,23,23.3,23.3,24.5; 60663,23,23.3,23.3,
        24.4; 60693,23,23.3,23.3,24.3; 60723,22.9,23.2,23.2,24.2; 60753,22.9,
        23.2,23.2,24; 60783,22.9,23.2,23.1,23.9; 60813,22.8,23.1,23.1,23.7;
        60843,22.8,23.1,23.1,23.7; 60873,22.7,23,22.9,23.6; 60903,22.7,23,22.9,
        23.6; 60933,22.7,23,22.8,23.6; 60963,22.5,22.8,22.8,23.7; 60993,22.5,
        22.8,22.8,23.7; 61023,22.4,22.7,22.7,23.8; 61053,22.4,22.7,22.7,23.7;
        61083,22.3,22.6,22.5,23.8; 61113,22.3,22.6,22.5,23.8; 61143,22.3,22.5,
        22.5,23.7; 61173,22.1,22.5,22.4,23.7; 61203,22.1,22.5,22.4,23.5; 61233,
        22.1,22.5,22.4,23.5; 61263,22.1,22.5,22.4,23.5; 61293,22.1,22.4,22.4,
        23.4; 61323,22.1,22.4,22.4,23.3; 61353,22.1,22.4,22.4,23.3; 61383,22.1,
        22.4,22.4,23.3; 61413,22.1,22.5,22.4,23.3; 61443,22.1,22.5,22.4,23.2;
        61473,22.2,22.6,22.5,23.2; 61503,22.4,22.6,22.7,23.2; 61533,22.5,22.7,
        22.8,23.3; 61563,22.5,22.9,22.9,23.3; 61593,22.6,22.9,22.9,23.2; 61623,
        22.7,23,23,23.3; 61653,22.7,23.1,23.1,23.2; 61683,22.9,23.1,23.1,23.3;
        61713,22.9,23.2,23.2,23.4; 61743,22.9,23.2,23.2,23.4; 61773,23,23.2,
        23.2,23.5; 61803,23,23.2,23.2,23.6; 61833,23,23.2,23.2,23.6; 61863,23,
        23.2,23.2,23.7; 61893,23,23.2,23.2,23.9; 61923,23,23.2,23.2,23.9; 61953,
        23,23.2,23.2,24.1; 61983,23,23.2,23.2,24.3; 62013,23,23.2,23.2,24.6;
        62043,23,23.2,23.2,25.3; 62073,23,23.3,23.3,26; 62103,23,23.3,23.3,26.6;
        62133,23.1,23.3,23.3,26.7; 62163,23.1,23.4,23.3,26.8; 62193,23.1,23.4,
        23.4,26.4; 62223,23.1,23.4,23.4,26; 62253,23.1,23.4,23.4,25.6; 62283,
        23.1,23.4,23.4,25.3; 62313,23.1,23.4,23.4,24.9; 62343,23.1,23.4,23.4,
        24.7; 62373,23.1,23.4,23.4,24.5; 62403,23.1,23.4,23.3,24.1; 62433,23,
        23.3,23.3,23.9; 62463,23,23.2,23.2,23.7; 62493,22.9,23.2,23.1,23.5;
        62523,22.8,23.1,23.1,23.2; 62553,22.6,22.9,22.9,23.2; 62583,22.5,22.8,
        22.8,23.2; 62613,22.4,22.7,22.7,23.3; 62643,22.4,22.7,22.6,23.4; 62673,
        22.3,22.6,22.5,23.6; 62703,22.2,22.4,22.3,23.8; 62733,22,22.4,22.3,24;
        62763,22,22.3,22.3,24.2; 62793,22,22.3,22.3,24.4; 62823,22,22.3,22.3,
        24.7; 62853,22,22.3,22.3,25; 62883,22,22.3,22.3,25.1; 62913,22,22.3,
        22.3,25.2; 62943,22,22.3,22.3,25.2; 62973,22,22.3,22.3,25.1; 63003,22,
        22.3,22.3,25; 63033,22,22.3,22.3,24.8; 63063,22,22.3,22.3,24.6; 63093,
        22,22.3,22.3,24.4; 63123,22,22.3,22.3,24.3; 63153,22,22.3,22.3,24;
        63183,22,22.3,22.3,23.7; 63213,22,22.3,22.3,23.2; 63243,22,22.3,22.3,23;
        63273,22,22.3,22.3,22.9; 63303,22,22.3,22.3,22.8; 63333,22,22.3,22.3,
        22.8; 63363,22,22.3,22.3,23; 63393,22,22.3,22.3,23.2; 63423,22,22.3,
        22.3,23.4; 63453,22,22.3,22.3,23.5; 63483,22,22.3,22.3,23.7; 63513,22,
        22.3,22.3,23.7; 63543,22,22.3,22.3,23.9; 63573,22,22.3,22.3,24.2; 63603,
        22,22.3,22.3,24.5; 63633,22,22.3,22.3,24.7; 63663,22,22.3,22.3,24.9;
        63693,22,22.3,22.3,24.8; 63723,22,22.3,22.3,24.7; 63753,22,22.3,22.3,
        24.7; 63783,22,22.3,22.3,24.5; 63813,22,22.3,22.3,24.4; 63843,22,22.3,
        22.3,24.4; 63873,22,22.3,22.3,24.3; 63903,22,22.3,22.3,24; 63933,22,
        22.3,22.3,24; 63963,22,22.3,22.3,23.7; 63993,22,22.3,22.3,23.4; 64023,
        22,22.3,22.3,23; 64053,22,22.3,22.3,23; 64083,22,22.3,22.3,22.9; 64113,
        22,22.3,22.3,23; 64143,22,22.3,22.3,23.2; 64173,22,22.3,22.3,23.3;
        64203,22,22.3,22.3,23.4; 64233,22,22.3,22.3,23.4; 64263,22,22.3,22.3,
        23.5; 64293,22,22.3,22.3,23.6; 64323,22,22.3,22.3,23.7; 64353,22,22.3,
        22.3,23.9; 64383,22,22.3,22.3,24; 64413,22,22.3,22.3,24.1; 64443,22,
        22.3,22.3,24.3; 64473,22.1,22.4,22.3,24.3; 64503,22.1,22.4,22.5,24.4;
        64533,22.1,22.4,22.5,24.4; 64563,22.3,22.6,22.6,24.4; 64593,22.3,22.6,
        22.6,24.3; 64623,22.4,22.7,22.7,24.3; 64653,22.4,22.7,22.7,24.1; 64683,
        22.4,22.7,22.7,24.1; 64713,22.4,22.7,22.7,24; 64743,22.4,22.7,22.7,24;
        64773,22.4,22.7,22.7,23.9; 64803,22.4,22.7,22.7,23.9; 64833,22.4,22.7,
        22.7,23.9; 64863,22.4,22.7,22.7,23.9; 64893,22.4,22.7,22.7,23.9; 64923,
        22.4,22.7,22.6,23.9; 64953,22.3,22.6,22.6,24; 64983,22.3,22.6,22.6,24.1;
        65013,22.2,22.5,22.4,24.1; 65043,22.2,22.5,22.4,24; 65073,22.2,22.5,
        22.3,23.2; 65103,22.1,22.4,22.3,21.2; 65133,22.1,22.4,22.3,19.7; 65163,
        22.1,22.4,22.3,18.8; 65193,22.1,22.4,22.3,18.5; 65223,22.1,22.4,22.3,
        18.4; 65253,22.1,22.4,22.3,18.4; 65283,22.1,22.4,22.3,18.7; 65313,22.2,
        22.5,22.5,19; 65343,22.3,22.6,22.6,19.4; 65373,22.4,22.8,22.7,22.4;
        65403,22.6,23,23,34.5; 65433,22.8,23.1,23.1,31.6; 65463,23.1,23.4,23.3,
        29.8; 65493,23.3,23.6,23.7,28.5; 65523,23.6,23.9,24,27.5; 65553,23.9,
        24.2,24.2,26.6; 65583,23.9,24.2,24,26; 65613,23.9,24.1,24.6,26.7; 65643,
        24.3,24.8,24.3,26.1; 65673,23.9,24.2,24.1,25.4; 65703,23.9,24.2,24.2,
        24.9; 65733,23.9,24.2,24.2,24.3; 65763,23.9,24.2,24.2,24; 65793,23.9,
        24.2,24.2,23.8; 65823,23.9,24.2,24.2,23.8; 65853,23.9,24.2,24.2,24;
        65883,23.9,24.2,24.1,24; 65913,23.5,23.8,24,24; 65943,24,24.3,24.1,24;
        65973,23.6,23.8,24,24; 66003,24,24.3,24.1,23.9; 66033,23.6,23.9,24,23.9;
        66063,24,24.3,24.1,24; 66093,23.9,24.1,24.4,24.2; 66123,24.3,24.6,24.4,
        24.4; 66153,24,24.3,24.2,24.2; 66183,24.8,25,25.3,24.2; 66213,24.2,24.6,
        24.2,24.1; 66243,23.8,24.1,24.2,24.2; 66273,24,24.3,24.2,24.2; 66303,
        23.9,24.3,24.2,24.1; 66333,23.9,24.2,24.2,24.1; 66363,23.9,24.2,24.2,
        24.1; 66393,23.9,24.2,24.2,24.1; 66423,23.9,24.2,24.2,24.1; 66453,23.9,
        24.3,24.2,24.2; 66483,23.9,24.3,24.2,24.2; 66513,23.9,24.2,24.2,24.2;
        66543,24.4,24.8,24.5,24.3; 66573,23.9,24.2,24.2,24.4; 66603,23.9,24.2,
        24.2,24.3; 66633,23.9,24.2,24.2,24.5; 66663,23.9,24.2,24.2,24.5; 66693,
        23.9,24.2,24.2,24.5; 66723,23.9,24.2,24.2,24.5; 66753,23.9,24.2,24.2,
        24.5; 66783,23.9,24.2,24.2,24.5; 66813,23.9,24.2,24.2,24.5; 66843,23.9,
        24.2,24.2,24.5; 66873,23.9,24.2,24.2,24.4; 66903,23.9,24.2,24.2,24.3;
        66933,23.9,24.2,24.2,24.3; 66963,23.9,24.2,24.2,24.3; 66993,23.9,24.2,
        24.2,24.3; 67023,23.9,24.2,24.2,24.2; 67053,23.9,24.2,24.2,24.2; 67083,
        23.9,24.2,24.1,24.2; 67113,23.8,24.1,24.1,24.2; 67143,23.8,24.1,24.1,
        24.1; 67173,23.8,24.1,23.9,24.1; 67203,23.7,24,23.9,24.1; 67233,23.7,24,
        23.9,24.1; 67263,23.5,23.8,23.8,24.1; 67293,23.5,23.8,23.8,24.1; 67323,
        23.4,23.7,23.7,24.1; 67353,23.4,23.7,23.7,24.1; 67383,23.3,23.6,23.6,24;
        67413,23.3,23.6,23.6,24.2; 67443,23.2,23.5,23.4,24.8; 67473,23.2,23.5,
        23.4,25.5; 67503,23,23.3,23.3,26; 67533,23,23.3,23.3,26.3; 67563,22.9,
        23.3,23.2,26.6; 67593,22.9,23.2,23.2,26.6; 67623,22.9,23.2,23.1,26.4;
        67653,22.8,23,23,26.1; 67683,22.7,23,23,25.7; 67713,22.3,22.7,22.5,25.4;
        67743,22.5,22.7,22.8,25; 67773,22.5,22.7,22.7,24.8; 67803,22.4,22.6,
        22.5,24.6; 67833,22.2,22.4,22.4,24.4; 67863,22.1,22.3,22.4,24.3; 67893,
        22.1,22.3,22.3,24.2; 67923,22.1,22.3,22.3,24.1; 67953,22.1,22.3,22.3,24;
        67983,22.1,22.3,22.4,24; 68013,22.1,22.3,22.3,23.7; 68043,22.1,22.3,
        22.3,23.7; 68073,22.1,22.3,22.3,23.7; 68103,22.1,22.3,22.3,23.7; 68133,
        22.1,22.3,22.3,23.7; 68163,22.1,22.3,22.3,23.8; 68193,22.1,22.3,22.3,
        23.8; 68223,22.1,22.3,22.3,23.9; 68253,22.1,22.3,22.3,23.9; 68283,22.1,
        22.3,22.4,23.9; 68313,22.1,22.3,22.4,24.1; 68343,22.1,22.3,22.4,23.9;
        68373,22.1,22.3,22.4,23.3; 68403,22.1,22.3,22.4,22.5; 68433,21.8,22.2,
        22.1,22.1; 68463,21.8,22.2,22.2,22; 68493,22,22.3,22.2,22; 68523,22,
        22.3,22.3,22.2; 68553,22,22.3,22.3,22.3; 68583,22,22.3,22.3,22.5; 68613,
        22,22.3,22.3,22.8; 68643,22,22.3,22.3,23.1; 68673,22,22.3,22.3,23.2;
        68703,22,22.3,22.3,23.4; 68733,22,22.3,22.3,23.5; 68763,22,22.3,22.3,
        23.5; 68793,22,22.3,22.3,23.6; 68823,22,22.3,22.3,23.6; 68853,22,22.4,
        22.3,23.6; 68883,22.1,22.4,22.3,23.7; 68913,22.2,22.5,22.4,23.7; 68943,
        22.3,22.6,22.5,23.7; 68973,22.4,22.7,22.7,23.7; 69003,22.6,22.9,22.8,
        23.9; 69033,22.8,23,23,24.3; 69063,22.9,23.2,23.2,24.7; 69093,23,23.3,
        23.4,25.1; 69123,23.2,23.5,23.6,25.5; 69153,23.3,23.6,23.7,25.7; 69183,
        23.5,23.7,23.7,25.8; 69213,23.6,23.9,23.8,25.8; 69243,23.6,23.9,23.8,
        25.6; 69273,23.6,23.9,23.8,25.5; 69303,23.6,23.9,23.8,25.3; 69333,23.6,
        23.9,23.8,25; 69363,23.6,23.9,23.8,24.3; 69393,23.6,23.9,23.8,23.1;
        69423,24.4,24.7,24.6,22.4; 69453,23.4,23.7,23.6,22.1; 69483,23.4,23.7,
        23.7,22; 69513,23.4,23.7,23.7,22; 69543,23.3,23.6,23.6,22.2; 69573,23.3,
        23.6,23.6,22.5; 69603,23.3,23.6,23.5,22.8; 69633,23.3,23.6,23.5,23;
        69663,23.3,23.5,23.5,23.2; 69693,23.3,23.5,23.5,23.3; 69723,23.3,23.5,
        23.5,23.4; 69753,23.3,23.5,23.5,23.6; 69783,23.3,23.5,23.5,23.8; 69813,
        23.3,23.5,23.5,24.2; 69843,23.3,23.5,23.5,25; 69873,23.3,23.5,23.5,25.7;
        69903,23.3,23.5,23.5,26.3; 69933,23.3,23.5,23.5,26.7; 69963,23.3,23.5,
        23.5,26.8; 69993,23.3,23.5,23.5,26.7; 70023,23.2,23.5,23.3,26.4; 70053,
        23.1,23.4,23.3,26; 70083,22.9,23.2,23.2,25.6; 70113,22.8,23.1,23.1,25.2;
        70143,22.7,23,23,24.5; 70173,22.6,22.9,22.9,23.1; 70203,22.4,22.7,22.7,
        22.1; 70233,22.3,22.6,22.5,21.9; 70263,22.1,22.4,22.3,21.8; 70293,22,
        22.3,22.3,21.9; 70323,22,22.3,22.3,22.1; 70353,21.8,22.1,22,22.3; 70383,
        21.9,22.1,22.2,22.5; 70413,21.9,22.3,22.2,22.8; 70443,22,22.3,22.2,23;
        70473,22,22.3,22.3,23.2; 70503,22,22.3,22.3,23.4; 70533,22,22.4,22.3,
        23.5; 70563,22.1,22.4,22.3,23.5; 70593,22.1,22.5,22.4,23.5; 70623,22.3,
        22.6,22.5,23.5; 70653,22.4,22.7,22.7,23.4; 70683,22.5,22.8,22.8,23.4;
        70713,22.6,23,22.9,23.4; 70743,22.8,23.1,23.1,23.4; 70773,22.9,23.3,
        23.2,23.4; 70803,23.1,23.4,23.4,23.3; 70833,23.2,23.4,23.5,23.3; 70863,
        23.2,23.5,23.5,23.4; 70893,23.2,23.5,23.5,23.6; 70923,23.3,23.5,23.6,
        23.9; 70953,23.3,23.5,23.6,24.6; 70983,23.3,23.5,23.6,25.3; 71013,23.3,
        23.5,23.6,26; 71043,23.3,23.5,23.6,26.6; 71073,23.3,23.5,23.6,27; 71103,
        24.1,24.4,24,27.2; 71133,23.2,23.4,23.5,27.2; 71163,23.4,23.7,23.7,26.8;
        71193,23.4,23.7,23.7,26.3; 71223,23.4,23.7,23.7,25.8; 71253,23.4,23.7,
        23.8,25.3; 71283,23.6,23.8,23.8,24.9; 71313,23.6,23.8,23.8,24.6; 71343,
        23.6,23.8,23.8,24.4; 71373,23.5,23.8,23.8,24; 71403,23.5,23.7,23.7,22.7;
        71433,23.3,23.7,23.7,21.9; 71463,23.2,23.6,23.5,21.7; 71493,23.1,23.4,
        23.4,21.6; 71523,23,23.3,23.2,21.7; 71553,22.9,23.2,23.1,21.8; 71583,
        22.7,23.1,23,22; 71613,22.6,22.9,22.8,22.3; 71643,22.5,22.8,22.7,22.6;
        71673,22.3,22.6,22.6,22.9; 71703,22.2,22.5,22.6,23.1; 71733,22.1,22.4,
        22.4,23.4; 71763,22.1,22.4,22.4,23.6; 71793,21.8,22.1,22,23.7; 71823,
        21.8,22.1,22.2,23.8; 71853,21.9,22.2,22.2,23.9; 71883,21.9,22.2,22.3,24;
        71913,22.1,22.3,22.3,24; 71943,22.1,22.3,22.4,24; 71973,22.2,22.5,22.5,
        24; 72003,22.3,22.6,22.7,24; 72033,22.4,22.7,22.8,23.9; 72063,22.6,22.9,
        22.9,23.8; 72093,22.8,23.1,23.1,23.7; 72123,22.9,23.2,23.2,23.5; 72153,
        23,23.3,23.3,23.4; 72183,23,23.3,23.3,23.4; 72213,23,23.3,23.3,23.4;
        72243,23,23.3,23.3,23.5; 72273,23,23.3,23.3,23.6; 72303,22.9,23.2,23.2,
        23.7; 72333,22.9,23.2,23.2,23.8; 72363,22.9,23.2,23.2,23.8; 72393,22.9,
        23.2,23.4,23.9; 72423,23.5,23.9,23.6,23.9; 72453,23,23.3,23.3,23.9;
        72483,23.2,23.5,23.5,24; 72513,23.2,23.5,23.5,24; 72543,23.3,23.6,23.6,
        24; 72573,23.5,23.7,23.8,24; 72603,23.6,23.9,23.9,24; 72633,23.7,24,24,
        24; 72663,23.8,24.1,24.1,24; 72693,24,24.2,24.1,23.9; 72723,24,24.2,
        24.1,23.9; 72753,24,24.2,24.1,23.9; 72783,24,24.2,24.1,23.9; 72813,24,
        24.2,24.1,23.9; 72843,24,24.2,24.1,23.9; 72873,24,24.2,24.1,23.9; 72903,
        24.4,24.7,24.4,23.9; 72933,24,24.3,24.3,23.9; 72963,24,24.3,24.3,24;
        72993,24,24.3,24.2,24; 73023,24,24.3,24.2,24; 73053,24,24.3,24.2,24;
        73083,24,24.3,24.2,24; 73113,24,24.3,24.2,24.1; 73143,24,24.3,24.2,24.1;
        73173,24,24.3,24.2,24.1; 73203,24,24.3,24.2,24.2; 73233,24,24.3,24.2,
        24.2; 73263,24,24.3,24.2,24.2; 73293,24,24.3,24.2,24.2; 73323,24,24.3,
        24.2,24.2; 73353,24,24.3,24.2,24.2; 73383,24,24.3,24.2,24.3; 73413,24,
        24.3,24.2,24.2; 73443,24,24.3,24.2,24.2; 73473,24,24.3,24.2,24.2; 73503,
        24,24.3,24.2,24.2; 73533,24,24.3,24.2,24.2; 73563,24,24.3,24.2,24.2;
        73593,24,24.3,24.2,24.2; 73623,24,24.3,24.2,24.1; 73653,24,24.3,24.2,
        24.1; 73683,24,24.3,24.2,24.1; 73713,24,24.3,24.2,24.1; 73743,24,24.3,
        24.2,24.1; 73773,24,24.3,24.2,24.1; 73803,24,24.3,24.2,24; 73833,24,
        24.3,24.2,24; 73863,24,24.3,24.2,24; 73893,24,24.3,24.2,24; 73923,24,
        24.3,24.2,24.1; 73953,24,24.3,24.2,24.1; 73983,24,24.3,24.2,24.1; 74013,
        24,24.3,24.2,24.1; 74043,24,24.3,24.2,24.1; 74073,24,24.3,24.2,24.1;
        74103,24,24.3,24.2,24.1; 74133,24,24.3,24.2,24.1; 74163,24,24.3,24.2,
        24.1; 74193,24,24.3,24.2,24.1; 74223,24,24.3,24.2,24.1; 74253,24,24.3,
        24.2,24.1; 74283,24,24.3,24.2,24.1; 74313,24,24.3,24.2,24; 74343,24,
        24.3,24.2,24; 74373,24,24.3,24.2,24; 74403,24,24.3,24.2,24; 74433,24,
        24.3,24.2,24; 74463,24,24.3,24.2,24.1; 74493,24,24.3,24.2,24.1; 74523,
        24,24.3,24.2,24.1; 74553,24,24.3,24.2,24.1; 74583,24,24.3,24.2,24.1;
        74613,24,24.3,24.2,24.1; 74643,24,24.3,24.2,24; 74673,24,24.3,24.2,24;
        74703,24,24.3,24.2,24; 74733,24,24.3,24.2,24; 74763,24,24.3,24.2,24.1;
        74793,24,24.3,24.2,24.1; 74823,24,24.3,24.2,24; 74853,24,24.3,24.2,24;
        74883,24,24.3,24.2,24; 74913,24,24.3,24.2,24; 74943,24,24.3,24.2,24;
        74973,24,24.3,24.2,24; 75003,24,24.3,24.2,24; 75033,24,24.3,24.2,24;
        75063,24,24.3,24.2,24; 75093,24,24.3,24.2,24; 75123,24,24.3,24.2,24;
        75153,24,24.3,24.2,24; 75183,24,24.3,24.2,24; 75213,24,24.3,24.2,24.1;
        75243,24,24.3,24.2,24; 75273,24,24.3,24.2,24; 75303,24,24.3,24.2,24;
        75333,24,24.3,24.2,24.1; 75363,24,24.3,24.2,24.1; 75393,24,24.3,24.2,24;
        75423,24,24.3,24.2,24; 75453,24,24.3,24.2,24; 75483,24,24.3,24.2,24;
        75513,24,24.3,24.2,24; 75543,24,24.3,24.2,24.1; 75573,24,24.3,24.2,24.1;
        75603,24,24.3,24.2,24.1; 75633,24,24.3,24.2,24.1; 75663,24,24.3,24.2,
        24.1; 75693,24,24.3,24.2,24.1; 75723,24,24.3,24.2,24.1; 75753,24,24.3,
        24.2,24.1; 75783,24,24.3,24.2,24.1; 75813,24,24.3,24.2,24.1; 75843,24,
        24.3,24.2,24.1; 75873,24,24.3,24.2,24.1; 75903,24,24.3,24.2,24.1; 75933,
        24,24.3,24.2,24.1; 75963,24,24.3,24.2,24.1; 75993,24,24.2,24.2,24.1;
        76023,24,24.2,24.2,24.1; 76053,24,24.2,24.2,24.1; 76083,24,24.3,24.2,
        24.1; 76113,24,24.3,24.2,24.1; 76143,24,24.3,24.2,24.1; 76173,24,24.3,
        24.2,24.1; 76203,24,24.3,24.2,24.1; 76233,24,24.3,24.2,24.1; 76263,24,
        24.3,24.2,24.1; 76293,24,24.3,24.2,24.1; 76323,24,24.3,24.2,24; 76353,
        24,24.3,24.2,24; 76383,24,24.3,24.2,24.1; 76413,24,24.3,24.2,24.1;
        76443,24,24.3,24.2,24.1; 76473,24,24.3,24.2,24.1; 76503,24,24.3,24.2,
        24.1; 76533,24,24.3,24.2,24.1; 76563,24,24.3,24.2,24.1; 76593,24,24.3,
        24.2,24.2; 76623,24,24.3,24.2,24.4; 76653,24,24.3,24.2,24.6; 76683,24,
        24.3,24.2,24.4; 76713,24,24.3,24.2,24.3; 76743,24,24.3,24.2,24.2; 76773,
        24,24.3,24.2,24.2; 76803,23.9,24.2,24.2,24.2; 76833,23.9,24.2,24.2,24.1;
        76863,23.9,24.2,24.2,24.1; 76893,23.9,24.2,24.1,24; 76923,23.7,24,24.1,
        23.9; 76953,23.7,24,24.1,23.8; 76983,23.7,24,24,23.8; 77013,23.6,23.9,
        24,23.8; 77043,23.6,23.9,23.9,23.8; 77073,23.6,23.9,23.9,23.8; 77103,
        23.5,23.8,23.9,23.8; 77133,23.5,23.8,23.7,23.9; 77163,23.5,23.8,23.7,
        23.9; 77193,23.3,23.6,23.7,23.9; 77223,23.3,23.6,23.6,23.9; 77253,23.3,
        23.6,23.6,24; 77283,23.2,23.5,23.6,24; 77313,23.2,23.5,23.5,24; 77343,
        23.2,23.5,23.5,24; 77373,23.1,23.4,23.4,24; 77403,23.1,23.4,23.4,24;
        77433,23,23.3,23.4,24; 77463,23,23.3,23.2,24; 77493,23,23.3,23.2,24;
        77523,22.8,23.1,23.1,24; 77553,22.8,23.1,23.1,24; 77583,22.8,23.1,23.1,
        24; 77613,22.7,23,23,24; 77643,22.7,23,23,24; 77673,22.5,22.8,23,24.1;
        77703,22.6,22.9,22.8,24.1; 77733,22.6,22.9,22.9,24.1; 77763,22.6,23,
        22.9,24.1; 77793,22.3,22.7,22.9,24.1; 77823,22.4,22.7,22.5,24.1; 77853,
        22.5,22.8,22.8,24; 77883,22.5,22.8,22.9,24; 77913,22.6,22.9,22.9,24;
        77943,22.6,22.9,22.9,24; 77973,22.6,22.9,22.9,24; 78003,22.6,22.9,22.9,
        24; 78033,22.6,22.9,22.9,24; 78063,22.6,22.9,22.9,24; 78093,22.6,22.9,
        22.9,24; 78123,22.6,22.9,22.9,24.1; 78153,22.6,22.9,22.9,24.1; 78183,
        22.8,23.1,23,24.1; 78213,22.7,23,23,24.1; 78243,22.7,23,22.9,24.1;
        78273,22.7,23,22.9,24.2; 78303,22.7,23,22.9,24.2; 78333,22.7,22.9,22.9,
        24.2; 78363,22.7,22.9,22.9,24.2; 78393,22.7,22.9,22.9,24.2; 78423,22.7,
        23,22.9,24.2; 78453,22.7,23,22.9,24.2; 78483,22.8,23,23,24.2; 78513,
        22.8,23.1,23.1,24.2; 78543,22.9,23.1,23.1,24.2; 78573,22.9,23.2,23.2,
        24.2; 78603,23,23.2,23.2,24.1; 78633,23,23.3,23.2,24.1; 78663,23,23.3,
        23.2,24.1; 78693,23,23.3,23.2,24.1; 78723,23,23.3,23.2,24.1; 78753,23,
        23.3,23.3,24.1; 78783,23,23.3,23.3,24.1; 78814,23,23.3,23.3,24.2; 78843,
        23,23.3,23.3,24.2; 78873,23,23.3,23.3,24.3; 78903,23,23.3,23.3,24.3;
        78933,23,23.3,23.3,24.4; 78963,23,23.2,23.2,24.4; 78993,22.9,23.2,23.2,
        24.4; 79023,22.9,23.2,23.2,24.5; 79053,22.9,23.1,23.1,24.6; 79083,22.8,
        23.1,23.1,24.5; 79113,22.8,23,23,24.5; 79143,22.7,23,23,24.4; 79173,
        22.7,22.9,22.9,24.4; 79203,22.6,22.9,22.9,24.4; 79233,22.6,22.8,22.8,
        24.4; 79263,22.5,22.8,22.8,24.4; 79293,22.4,22.7,22.6,24.3; 79323,22.4,
        22.7,22.6,24.3; 79353,22.2,22.5,22.5,24.2; 79383,22.2,22.5,22.5,24.3;
        79413,22.1,22.4,22.4,24.3; 79443,22.1,22.4,22.3,24.3; 79473,22,22.3,
        22.3,24.3; 79504,22,22.3,22.3,24.4; 79534,22,22.3,22.3,24.4; 79564,22,
        22.3,22.3,24.4; 79594,22,22.3,22.3,24.5; 79624,22,22.3,22.3,24.4; 79654,
        22,22.3,22.3,24.4; 79684,22,22.3,22.3,24.5; 79714,22,22.3,22.3,24.3;
        79744,22,22.3,22.3,24.2; 79774,22,22.3,22.3,24.2; 79804,22,22.3,22.3,
        24.2; 79834,22,22.3,22.3,24.2; 79864,22,22.3,22.3,24.2; 79894,22,22.3,
        22.3,24.2; 79924,22,22.3,22.3,24.2; 79954,22,22.3,22.3,24.2; 79984,22.2,
        22.5,22.4,24.3; 80014,22,22.3,22.4,24.3; 80044,22,22.3,22.3,24.2; 80074,
        22,22.3,22.3,24.2; 80104,22,22.3,22.3,24.1; 80134,22,22.3,22.3,24.1;
        80164,22,22.3,22.3,24.1; 80194,22,22.3,22.3,24.1; 80224,22,22.3,22.3,
        24.1; 80254,22,22.3,22.3,24.1; 80284,22,22.3,22.3,24.2; 80314,22,22.3,
        22.3,24.2; 80344,22,22.3,22.3,24.1; 80374,22,22.3,22.3,24.1; 80404,22,
        22.3,22.3,24.1; 80434,22,22.3,22.3,24.1; 80464,22,22.3,22.3,24.1; 80494,
        22,22.3,22.3,24; 80524,22,22.3,22.3,24; 80554,22,22.3,22.3,24; 80584,22,
        22.3,22.3,24; 80614,22,22.3,22.3,23.5; 80644,22,22.3,22.3,24; 80674,22,
        22.3,22.3,24.1; 80704,22,22.3,22.3,24; 80734,22,22.3,22.3,24; 80764,22,
        22.3,22.3,23.9; 80794,22,22.3,22.3,23.4; 80824,22,22.3,22.3,22.5; 80854,
        22,22.3,22.3,22; 80884,22.1,22.4,22.4,21.9; 80914,21.9,22.2,22.3,21.2;
        80944,21.9,22.2,22.2,21.5; 80974,22,22.3,22.3,21.7; 81004,22,22.3,22.3,
        22; 81034,22,22.3,22.3,22.2; 81064,22,22.3,22.3,22.5; 81094,22.2,22.5,
        22.4,22.8; 81124,22.4,22.7,22.6,23; 81154,22.6,22.9,22.8,23.1; 81184,
        22.8,23.1,23,23.2; 81214,23.1,23.4,23.3,23.2; 81244,23.4,23.7,23.6,23.1;
        81274,23.7,24,23.9,23; 81304,23.9,24.2,24.2,23; 81334,24,24.2,23.8,24.1;
        81364,24.3,24.7,24.7,24; 81394,23.9,24.2,24.1,23.9; 81424,23.9,24.2,
        24.1,23.8; 81454,23.9,24.2,24.1,23.8; 81484,23.9,24.2,24.2,23.8; 81514,
        23.9,24.2,24.2,23.8; 81544,23.9,24.2,24.2,23.8; 81574,23.9,24.2,24.2,
        23.9; 81604,23.9,24.2,24.2,23.9; 81634,23.5,23.8,23.7,23.9; 81664,24,
        24.3,24.3,23.9; 81694,23.6,23.8,23.8,24; 81724,24,24.3,24.3,24; 81754,
        23.6,23.9,23.8,24.1; 81784,24,24.3,24.2,24.1; 81814,23.9,24.1,23.9,24.4;
        81844,24.3,24.5,24.6,24.5; 81874,24,24.3,24.2,24.4; 81904,24.9,25.2,25,
        24.3; 81934,23.8,24.2,24.4,24.3; 81964,24,24.2,24.1,24.2; 81994,24.1,
        24.4,24.3,24.2; 82024,23.9,24.2,24.2,24.2; 82054,23.9,24.2,24.2,24.2;
        82084,23.9,24.2,24.2,24.2; 82114,23.9,24.2,24.2,24.2; 82144,24.5,24.8,
        24.5,24.3; 82174,23.9,24.3,24.3,24.4; 82204,23.9,24.3,24.2,24.4; 82234,
        23.9,24.3,24.2,24.4; 82264,23.9,24.3,24.2,24.4; 82294,23.9,24.3,24.2,
        24.3; 82324,23.9,24.3,24.2,24.3; 82354,23.9,24.3,24.2,24.3; 82384,23.9,
        24.3,24.2,24.3; 82414,23.9,24.3,24.2,24.3; 82444,23.9,24.3,24.2,24.3;
        82474,23.9,24.3,24.2,24.2; 82504,23.9,24.3,24.2,24.2; 82534,23.9,24.3,
        24.2,24.2; 82564,23.9,24.3,24.2,24.2; 82594,23.9,24.3,24.2,24.2; 82624,
        23.9,24.3,24.2,24.2; 82654,23.9,24.3,24.2,24.2; 82684,23.9,24.3,24.2,
        24.2; 82714,23.8,24.1,24.2,24.2; 82744,23.8,24.1,24.2,24.2; 82774,23.8,
        24.1,24.2,24.2; 82804,23.8,24.1,24.1,24.6; 82834,23.7,24,24.1,25.4;
        82864,23.7,24,24,26; 82894,23.6,23.9,24,26.4; 82924,23.6,23.9,23.9,26.6;
        82954,23.5,23.8,23.9,26.6; 82984,23.5,23.8,23.7,26.2; 83014,23.4,23.7,
        23.7,25.8; 83044,23.4,23.7,23.6,25.4; 83074,23.3,23.5,23.5,25.1; 83104,
        23.1,23.5,23.5,24.8; 83134,23,23.3,23.3,24.6; 83164,22.9,23.2,23.2,23.7;
        83194,22.7,23.1,23.1,24.2; 83224,22.6,23,23,24.1; 83254,22.4,22.8,22.8,
        23.8; 83284,22.3,22.7,22.7,23.8; 83314,22,22.3,22.4,23.8; 83344,22,22.3,
        22.2,23.8; 83374,22,22.3,22.2,23.1; 83404,22,22.3,22.2,22.6; 83434,22,
        22.3,22.2,22.4; 83464,22,22.3,22.2,22.4; 83494,22,22.3,22.2,22.6; 83524,
        22,22.3,22.2,22.7; 83554,22,22.3,22.2,22.8; 83584,22.1,22.4,22.4,23;
        83614,22,22.3,22.3,22.8; 83644,22,22.3,22.3,23; 83674,22,22.3,22.3,23.3;
        83704,22,22.3,22.3,23.5; 83734,22,22.3,22.3,23.6; 83764,22,22.3,22.3,
        23.6; 83794,22,22.3,22.3,23.7; 83824,22,22.3,22.3,23.8; 83854,22,22.3,
        22.3,23.9; 83884,22,22.3,22.3,23.9; 83914,22,22.3,22.3,24; 83944,22,
        22.3,22.3,24; 83974,22,22.3,22.3,24; 84004,22.1,22.4,22.3,23.8; 84034,
        22.1,22.4,22.3,23.8; 84064,22.1,22.4,22.4,23.7; 84094,22.2,22.5,22.4,
        23.7; 84124,22.2,22.5,22.5,23.7; 84154,22.4,22.6,22.7,23.6; 84184,22.5,
        22.7,22.8,23.6; 84214,22.6,22.9,22.9,23.5; 84244,22.7,23,23,23.5; 84274,
        22.8,23.1,23.1,23.6; 84304,22.9,23.2,23.2,23.6; 84334,23.1,23.3,23.4,
        23.7; 84364,23.2,23.4,23.4,23.7; 84394,23.3,23.6,23.5,23.7; 84424,23.4,
        23.7,23.6,23.7; 84454,23.4,23.7,23.6,23.8; 84484,23.5,23.8,23.8,23.8;
        84514,23.5,23.8,23.8,23.8; 84544,23.7,24,23.9,23.8; 84574,23.7,24,23.9,
        23.9; 84604,23.8,24.1,24,23.9; 84634,23.8,24.1,24,23.9; 84664,23.9,24.2,
        24.1,24; 84694,23.9,24.2,24.1,24; 84724,23.9,24.2,24.1,24; 84754,23.9,
        24.2,24.1,24; 84784,23.9,24.2,24.1,24; 84814,23.9,24.2,24.1,24; 84844,
        23.9,24.2,24.1,24; 84874,23.9,24.2,24.1,24.1; 84904,24.6,24.8,24.7,24.1;
        84934,23.9,24.2,24.2,24.1; 84964,24,24.3,24.2,24.1; 84994,23.9,24.2,
        24.2,24.1; 85024,23.9,24.2,24.2,24.2; 85054,23.9,24.2,24.2,24.2; 85084,
        23.9,24.2,24.2,24.2; 85114,23.9,24.2,24.2,24.2; 85144,23.9,24.2,24.2,
        24.2; 85174,23.9,24.2,24.2,24.1; 85204,23.9,24.2,24.2,24.1; 85234,23.9,
        24.2,24.2,24.1; 85264,23.9,24.2,24.2,24.1; 85294,23.9,24.2,24.2,24.1;
        85324,23.9,24.2,24.2,24.1; 85354,23.9,24.2,24.2,24.1; 85384,23.9,24.2,
        24.2,24.1; 85414,23.9,24.2,24.2,24.1; 85444,23.9,24.2,24.2,24.1; 85474,
        23.9,24.2,24.2,24.1; 85504,23.9,24.2,24.2,24.1; 85534,23.9,24.2,24.2,
        24.1; 85564,23.9,24.2,24.2,24.1; 85594,23.9,24.2,24.2,24; 85624,23.9,
        24.2,24.2,24; 85654,23.9,24.2,24.2,24; 85684,23.9,24.2,24.2,24; 85714,
        23.9,24.2,24.2,24; 85744,23.9,24.2,24.2,24; 85774,23.9,24.2,24.2,24;
        85804,23.9,24.2,24.2,24; 85834,23.9,24.2,24.2,24; 85864,23.9,24.2,24.2,
        24; 85894,23.9,24.2,24.2,24; 85924,23.9,24.2,24.2,24; 85954,23.9,24.2,
        24.2,24; 85984,23.9,24.2,24.2,24; 86014,23.9,24.2,24.2,24; 86044,23.9,
        24.2,24.2,24; 86074,23.9,24.2,24.2,24; 86104,23.9,24.2,24.2,24; 86134,
        23.9,24.2,24.2,24; 86164,23.9,24.2,24.2,24.1; 86194,23.9,24.2,24.2,24.1;
        86224,23.9,24.2,24.2,24.1; 86254,24,24.2,23.9,24.2; 86284,24.2,24.5,
        24.6,24.4; 86314,23.7,24,23.9,24.4; 86344,23.9,24.2,24.2,24.9; 86374,
        23.7,24,23.9,25.7; 86391,23.7,24,23.9,25.7])                  "04-07-24 data of [CTWR Pres (PT-04C), CTWR Pres (PT-04B),CTWR Pres (PT-04A), E102 HTW DP
(DPT-07)] in psig"                                     annotation (
      Placement(transformation(extent={{-9,-9},{9,9}}, origin={-27,63})));
equation
  connect(HTWS_temp.y, CT_Staging_Model.T) annotation (Line(points={{-37.4,-23},
          {-37.4,-22},{-30,-22},{-30,-9.8},{-22.6,-9.8}}, color={0,0,127}));
  connect(CTWR_press.y, CT_Staging_Model.p) annotation (Line(points={{-38.5,19},
          {-30,19},{-30,5.8},{-22.6,5.8}},
                                     color={0,0,127}));
  annotation (experiment(StopTime=86400, __Dymola_Algorithm="Dassl"));
end test_CT_staging;